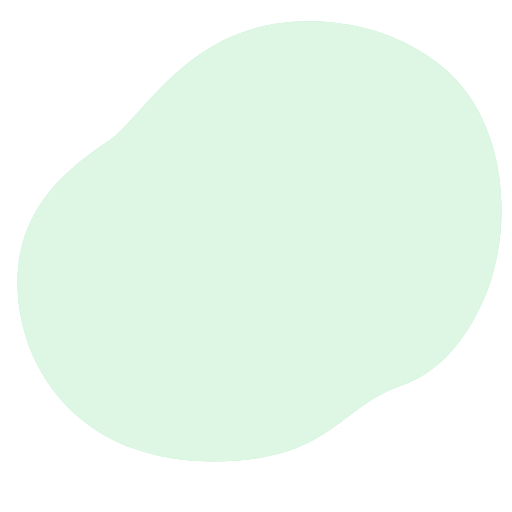
t = 0.00 s
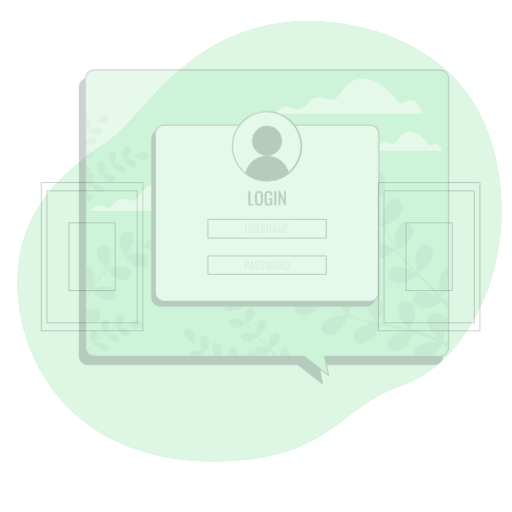
t = 0.25 s
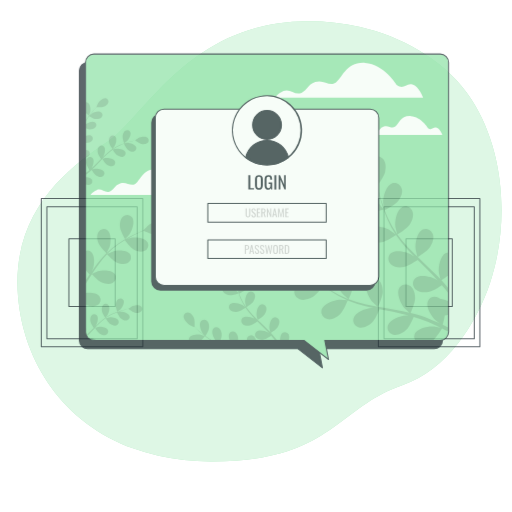
t = 0.50 s
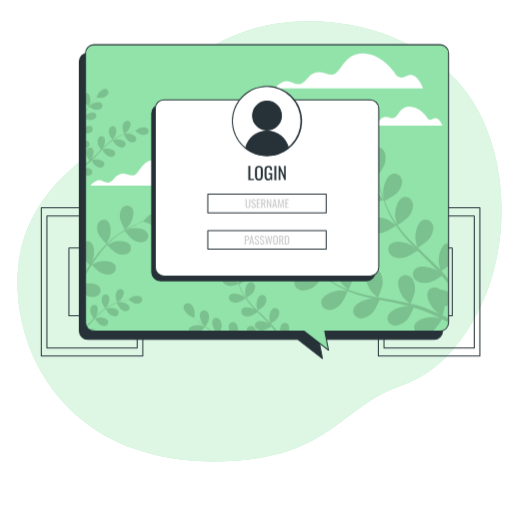
t = 0.75 s
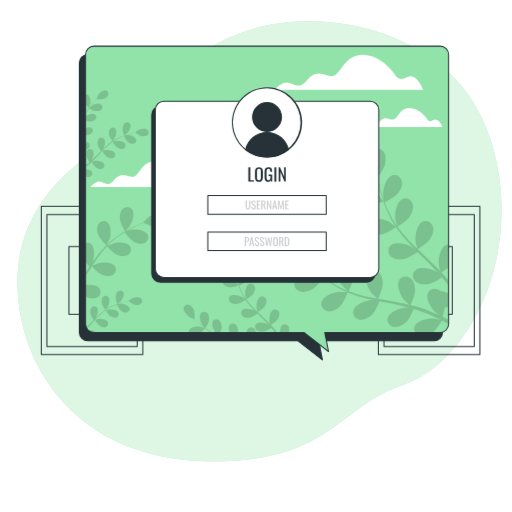
t = 1.00 s

The animated SVG that drew these frames (rendered in a browser with its animation timeline set to each time). Animation: 2 CSS @keyframes rules; one cycle of 1.00 s.

<svg class="animated" id="freepik_stories-computer-login" xmlns="http://www.w3.org/2000/svg" viewBox="0 0 500 500" version="1.1" xmlns:xlink="http://www.w3.org/1999/xlink" xmlns:svgjs="http://svgjs.com/svgjs"><style>svg#freepik_stories-computer-login:not(.animated) .animable {opacity: 0;}svg#freepik_stories-computer-login.animated #freepik--Pictures--inject-12 {animation: 1s 1 forwards cubic-bezier(.36,-0.01,.5,1.38) slideDown;animation-delay: 0s;}svg#freepik_stories-computer-login.animated #freepik--Screen--inject-12 {animation: 1s 1 forwards cubic-bezier(.36,-0.01,.5,1.38) slideUp;animation-delay: 0s;}            @keyframes slideDown {                0% {                    opacity: 0;                    transform: translateY(-30px);                }                100% {                    opacity: 1;                    transform: translateY(0);                }            }                    @keyframes slideUp {                0% {                    opacity: 0;                    transform: translateY(30px);                }                100% {                    opacity: 1;                    transform: inherit;                }            }        .animator-hidden { display: none; }</style><g id="freepik--background-simple--inject-12" class="animable" style="transform-origin: 253.395px 235.642px;"><path d="M478.76,275.56c-13.49,40.9-42.56,85.72-85.35,100.32C328.77,397.93,323,451,205.68,450.58a236.28,236.28,0,0,1-50.94-5.47,197.3,197.3,0,0,1-24.12-7c-69.5-25.07-107.55-84.69-113-148.4-7.16-83.79,49.87-126.07,87-151s79.53-117.45,194.87-118a229.36,229.36,0,0,1,52.35,5.6c39.16,9,79.46,30.67,103.67,63.7q2.71,3.72,5.23,7.62C493.43,148.46,497.16,219.8,478.76,275.56Z" style="fill: rgb(146, 227, 169); transform-origin: 253.395px 235.642px;" id="elrd66cgu7nw" class="animable"></path><g id="elzqm1hczrvl"><path d="M478.76,275.56c-13.49,40.9-42.56,85.72-85.35,100.32C328.77,397.93,323,451,205.68,450.58a236.28,236.28,0,0,1-50.94-5.47,197.3,197.3,0,0,1-24.12-7c-69.5-25.07-107.55-84.69-113-148.4-7.16-83.79,49.87-126.07,87-151s79.53-117.45,194.87-118a229.36,229.36,0,0,1,52.35,5.6c39.16,9,79.46,30.67,103.67,63.7q2.71,3.72,5.23,7.62C493.43,148.46,497.16,219.8,478.76,275.56Z" style="fill: rgb(255, 255, 255); opacity: 0.7; transform-origin: 253.395px 235.642px;" class="animable"></path></g></g><g id="freepik--Pictures--inject-12" class="animable" style="transform-origin: 254.48px 273.875px;"><path d="M139.46,346.81H40.33a.5.5,0,0,1-.5-.5V201.44a.51.51,0,0,1,.5-.5h99.13a.5.5,0,0,1,.5.5V346.31A.5.5,0,0,1,139.46,346.81Zm-98.63-1H139V201.94H40.83Z" style="fill: rgb(38, 50, 56); transform-origin: 89.895px 273.875px;" id="elk3v00ztk9o" class="animable"></path><path d="M134,338.82H45.8a.51.51,0,0,1-.5-.5V209.44a.5.5,0,0,1,.5-.5H134a.5.5,0,0,1,.5.5V338.32A.5.5,0,0,1,134,338.82Zm-87.69-1h87.19V209.94H46.3Z" style="fill: rgb(38, 50, 56); transform-origin: 89.9px 273.88px;" id="eljhlbqe20rce" class="animable"></path><path d="M112.5,307.42H67.29a.5.5,0,0,1-.5-.5V240.84a.5.5,0,0,1,.5-.5H112.5a.5.5,0,0,1,.5.5v66.08A.5.5,0,0,1,112.5,307.42Zm-44.71-1H112V241.34H67.79Z" style="fill: rgb(38, 50, 56); transform-origin: 89.895px 273.88px;" id="elysp0w1e02g" class="animable"></path><path d="M468.63,346.81H369.5a.5.5,0,0,1-.5-.5V201.44a.5.5,0,0,1,.5-.5h99.13a.51.51,0,0,1,.5.5V346.31A.5.5,0,0,1,468.63,346.81Zm-98.63-1h98.13V201.94H370Z" style="fill: rgb(38, 50, 56); transform-origin: 419.065px 273.875px;" id="elywv9i62ydn" class="animable"></path><path d="M463.16,338.82H375a.51.51,0,0,1-.5-.5V209.44a.5.5,0,0,1,.5-.5h88.19a.5.5,0,0,1,.5.5V338.32A.51.51,0,0,1,463.16,338.82Zm-87.69-1h87.19V209.94H375.47Z" style="fill: rgb(38, 50, 56); transform-origin: 419.095px 273.88px;" id="elv5o4xx1mpc" class="animable"></path><path d="M441.67,307.42H396.46a.5.5,0,0,1-.5-.5V240.84a.5.5,0,0,1,.5-.5h45.21a.5.5,0,0,1,.5.5v66.08A.5.5,0,0,1,441.67,307.42Zm-44.71-1h44.21V241.34H397Z" style="fill: rgb(38, 50, 56); transform-origin: 419.065px 273.88px;" id="elobqneggo7f" class="animable"></path></g><g id="freepik--Screen--inject-12" class="animable" style="transform-origin: 257.76px 198.296px;"><path d="M423.93,53.25H85.68a8.15,8.15,0,0,0-8.15,8.16V324.72a8.15,8.15,0,0,0,8.15,8.15H290.85l24,18.66-3.63-18.66H423.93a8.15,8.15,0,0,0,8.15-8.15V61.41A8.15,8.15,0,0,0,423.93,53.25Z" style="fill: rgb(38, 50, 56); transform-origin: 254.805px 202.39px;" id="elh318mazq9j7" class="animable"></path><path d="M314.84,352a.51.51,0,0,1-.31-.11l-23.86-18.55h-205A8.66,8.66,0,0,1,77,324.72V61.41a8.67,8.67,0,0,1,8.65-8.66H423.93a8.67,8.67,0,0,1,8.65,8.66V324.72a8.66,8.66,0,0,1-8.65,8.65H311.81l3.52,18.06a.48.48,0,0,1-.23.52A.5.5,0,0,1,314.84,352ZM85.68,53.75A7.66,7.66,0,0,0,78,61.41V324.72a7.66,7.66,0,0,0,7.65,7.65H290.85a.51.51,0,0,1,.3.1l22.94,17.85L310.72,333a.51.51,0,0,1,.1-.41.53.53,0,0,1,.39-.18H423.93a7.66,7.66,0,0,0,7.65-7.65V61.41a7.66,7.66,0,0,0-7.65-7.66Z" style="fill: rgb(38, 50, 56); transform-origin: 254.79px 202.376px;" id="el08zqidv1g1g" class="animable"></path><path d="M429.87,45.09H91.62a8.15,8.15,0,0,0-8.15,8.15V316.55a8.15,8.15,0,0,0,8.15,8.15H296.78l24,18.66-3.62-18.66H429.87a8.15,8.15,0,0,0,8.15-8.15V53.24A8.15,8.15,0,0,0,429.87,45.09Z" style="fill: rgb(146, 227, 169); transform-origin: 260.745px 194.225px;" id="eltu2dq78onz" class="animable"></path><path d="M176.3,173.56s-9.1-15.16-23-16-16.46,11.26-21.22,14.3-8.66-2.6-14.73-.44-5.2,5.63-10,7.8-8.23-3.47-13-1.3-6.06,4.76-6.06,4.76h107s-3-8.23-7.8-9.52S181.5,177.46,176.3,173.56Z" style="fill: rgb(255, 255, 255); transform-origin: 141.79px 170.099px;" id="elkdsmnvqb4c" class="animable"></path><path d="M418,117.4s-6.65-11.09-16.8-11.73-12.05,8.25-15.53,10.47-6.34-1.91-10.78-.32-3.81,4.12-7.29,5.71-6-2.54-9.51-1-4.44,3.49-4.44,3.49H432s-2.22-6-5.7-7S421.85,120.26,418,117.4Z" style="fill: rgb(255, 255, 255); transform-origin: 392.825px 114.829px;" id="el35syeylcu4n" class="animable"></path><path d="M387.46,75.32s-12.29-20.49-31-21.66S334.2,68.88,327.76,73s-11.71-3.51-19.9-.58-7,7.61-13.46,10.53-11.12-4.68-17.56-1.75-8.19,6.44-8.19,6.44H413.21s-4.1-11.12-10.53-12.88S394.48,80.58,387.46,75.32Z" style="fill: rgb(255, 255, 255); transform-origin: 340.93px 70.6202px;" id="elnykh2qvt1i" class="animable"></path><g id="el8pbahbdd7jf"><g style="opacity: 0.15; transform-origin: 260.725px 206.45px;" class="animable"><path d="M120.59,285.54a3.44,3.44,0,0,0-5-1.23c-1.74,1.09-2.48,3.51-2.65,5.45-.2,2.27,1.55,7.07,1.55,7.07s2.82-2.11,3-2.26C119.35,292.75,121.89,288.15,120.59,285.54Z" id="els80im0ds4og" class="animable" style="transform-origin: 116.935px 290.265px;"></path><path d="M93,310.89c.44-.59.83-1.12.88-1.2,1.32-2.24,2.54-7.34.6-9.52a3.44,3.44,0,0,0-5.12.13c-1.39,1.51-1.47,4-1.12,5.95s2.6,5.31,3.21,6.19l-1.3,1.3c-2,2-4,4.08-6,6a8.38,8.38,0,0,0,.59,1.11l.09-.08c2-2.06,4.06-4.21,6.08-6.35l1.87-1.94c.21.34,2.69,4.36,4.51,5.57,1.61,1.08,4,2,5.91,1.34a3.46,3.46,0,0,0,2.15-4.66c-1.23-2.64-6.4-3.54-9-3.22-.19,0-2.82.65-3.48.85,1.37-1.43,2.75-2.84,4.16-4.17a62.64,62.64,0,0,1,6-5.05c.1.16,2.68,4.37,4.54,5.61,1.61,1.08,4,2,5.91,1.34a3.45,3.45,0,0,0,2.15-4.66c-1.23-2.64-6.4-3.54-9-3.22-.2,0-3,.71-3.53.87.12-.09.24-.2.37-.28a44,44,0,0,1,6.86-3.89c1.32-.61,2.61-1.13,3.88-1.6.4.83,2.28,4.61,3.82,5.92s3.73,2.43,5.73,2a3.45,3.45,0,0,0,2.65-4.4c-.93-2.76-6-4.22-8.57-4.18-.14,0-1.58.17-2.62.32.58-.21,1.17-.43,1.72-.61,2.09-.71,4-1.22,5.78-1.66,1-.25,1.89-.45,2.73-.63.82.62,4.15,3,6.09,3.48s4.43.44,6-.89a3.44,3.44,0,0,0,.32-5.11c-2.1-2-7.25-1-9.54.23-.2.1-3.1,2.12-3.06,2.15l.05,0c-.82.15-1.69.33-2.63.54-1.75.41-3.72.88-5.83,1.54a59.68,59.68,0,0,0-6.71,2.45,45.58,45.58,0,0,0-7,3.78l-.08.06c.54-.67,2-2.58,2.06-2.73,1.32-2.25,2.55-7.35.61-9.53a3.45,3.45,0,0,0-5.13.13c-1.38,1.51-1.47,4-1.12,5.95.4,2.16,3.11,6.05,3.33,6.36a60,60,0,0,0-6.36,5.08C95.29,308.67,94.14,309.77,93,310.89Z" id="el5f3g54rp5vk" class="animable" style="transform-origin: 111.498px 304.905px;"></path><path d="M83.47,311.92v4.63a8.22,8.22,0,0,0,.15,1.58C84.21,316,84.39,313.49,83.47,311.92Z" id="elfbk7c1zsqiv" class="animable" style="transform-origin: 83.7906px 315.025px;"></path><path d="M126.52,221c2.62-3.74,5.48-12.5,2.39-16.58a6.05,6.05,0,0,0-9-.49c-2.64,2.45-3.14,6.87-2.79,10.26.41,4,5,11.7,5,11.7S126.29,221.36,126.52,221Z" id="elft8k46r5dzu" class="animable" style="transform-origin: 123.637px 214.023px;"></path><path d="M160.76,209.16c-4.27-2.8-12.82.66-16.37,3.52-.3.25-4.66,4.68-4.57,4.72l.09,0c-1.35.53-2.79,1.12-4.36,1.8-2.88,1.27-6.12,2.73-9.55,4.56a106.89,106.89,0,0,0-10.76,6.43,78.18,78.18,0,0,0-10.9,8.82l-.12.12c.71-1.32,2.55-5.08,2.66-5.38,1.54-4.3,2-13.51-2.07-16.62a6,6,0,0,0-8.8,1.89c-1.9,3.07-1.21,7.46,0,10.64,1.38,3.58,7.34,9.41,7.82,9.88a106.84,106.84,0,0,0-9.31,10.83c-1.68,2.21-3.3,4.5-4.9,6.8.57-1.16,1.08-2.2,1.13-2.36,1.54-4.29,2-13.5-2.07-16.61a5.64,5.64,0,0,0-5.23-.9v18.72c1.63,1.93,3.32,3.64,4,4.33-.6.89-1.21,1.77-1.81,2.67l-2.2,3.27v3.48c1.23-1.92,2.47-3.84,3.7-5.77.85-1.33,1.71-2.64,2.57-4,.47.52,6.08,6.64,9.61,8.14,3.14,1.33,7.51,2.16,10.64.36a6,6,0,0,0,2.17-8.73c-3-4.15-12.19-4-16.54-2.61-.32.1-4.65,2.05-5.72,2.6,1.89-2.91,3.81-5.79,5.81-8.55a105.48,105.48,0,0,1,8.77-10.68c.22.24,6,6.65,9.66,8.19,3.13,1.33,7.5,2.16,10.63.36a6,6,0,0,0,2.18-8.73c-3-4.15-12.2-4-16.54-2.61-.34.1-5,2.21-5.81,2.65.19-.2.36-.42.54-.61a78.6,78.6,0,0,1,10.57-8.94c2.07-1.5,4.14-2.81,6.17-4,1,1.31,5.43,7.23,8.53,9s7.22,3,10.53,1.53a6,6,0,0,0,3.12-8.44c-2.5-4.46-11.68-5.33-16.15-4.42-.25.05-2.66.83-4.41,1.42.92-.54,1.87-1.12,2.77-1.62,3.37-1.9,6.57-3.43,9.41-4.76,1.63-.74,3.11-1.38,4.51-2,1.61.78,8.15,3.88,11.64,4s7.78-.69,10-3.5A6.05,6.05,0,0,0,160.76,209.16Z" id="elw2wpr9b104s" class="animable" style="transform-origin: 123.363px 238.947px;"></path><path d="M83.47,278.44V289.6a9.08,9.08,0,0,0,.87.45c3.14,1.33,7.51,2.16,10.64.36a6,6,0,0,0,2.17-8.73C94.73,278.3,88.17,277.76,83.47,278.44Z" id="elqr66bt6f8e" class="animable" style="transform-origin: 90.8406px 284.814px;"></path><path d="M85.71,322.15a8.1,8.1,0,0,0,5.91,2.55h2.55C92.47,322.61,88.07,321.88,85.71,322.15Z" id="elv3jdd6pu0m" class="animable" style="transform-origin: 89.94px 323.398px;"></path><path d="M374.41,196.86c.11,0-4.51-6-4.85-6.36-3.87-4-13.7-9.39-19.28-6.62-4,2-4.92,7-2.63,10.63s7.5,5.32,11.64,5.67C364.14,200.6,374.41,196.86,374.41,196.86Z" id="elslhr65fvebn" class="animable" style="transform-origin: 360.415px 191.666px;"></path><path d="M438,316.31v-4.08c-1.85-.91-3.77-1.82-5.74-2.74a79,79,0,0,0,2.05-9.18,19.34,19.34,0,0,0,3.69-.77v-13a27.3,27.3,0,0,0-8.44-2.53,8.87,8.87,0,0,0-1.35-.91c-3.77-2.07-8.71-.85-10.45,3.28-2.42,5.73,3.58,15.21,7.79,18.84.24.21,3.2,2.23,5.08,3.48-1.22-.57-2.39-1.13-3.66-1.69-2.48-1.13-5-2.19-7.7-3.34l-4-1.54c-1.33-.54-2.8-.94-4.22-1.43-3.29-1.05-6.69-2-10.12-2.8,1-2.18,4.37-10,4.4-14.14s-1.11-9.44-4.59-12.11-8.48-2.15-10.83,1.66c-3.27,5.3,1.23,15.58,4.84,19.81.22.26,3.15,3,4.79,4.47-2.07-.49-4.13-1-6.24-1.41-6.1-1.23-12.3-2.28-18.49-3.36-1.89-.33-3.78-.68-5.66-1,.36-.77,4.59-9.95,4.61-14.61,0-4.15-1.1-9.45-4.59-12.11a7.35,7.35,0,0,0-10.83,1.66c-3.26,5.3,1.23,15.58,4.84,19.8.28.32,4.5,4.25,5.62,5.2-4.16-.76-8.29-1.56-12.34-2.51a130.47,130.47,0,0,1-16.11-4.81c.17-.36,4.63-9.92,4.66-14.7,0-4.15-1.11-9.44-4.6-12.11a7.35,7.35,0,0,0-10.82,1.66c-3.27,5.3,1.23,15.58,4.84,19.8.28.33,4.83,4.56,5.71,5.27-.31-.11-.64-.2-.94-.32a95.11,95.11,0,0,1-15-7.66c-2.65-1.62-5.1-3.32-7.44-5,1-1.7,5.55-9.5,6.05-13.8.48-4.12-.05-9.5-3.23-12.54s-8.19-3.07-10.94.47c-3.83,4.9-.49,15.62,2.63,20.21.17.25,2.18,2.6,3.67,4.29-1.05-.79-2.14-1.58-3.13-2.35-3.71-2.89-6.93-5.77-9.76-8.34-1.6-1.47-3-2.84-4.33-4.13.13-2.18.53-11-1-15s-4.43-8.41-8.65-9.64-8.69,1-9.5,5.45c-1.13,6.12,6.76,14.09,11.65,16.72.43.23,7.44,3,7.45,2.92s0-.1,0-.13c1.24,1.27,2.58,2.61,4.07,4.05,2.78,2.64,6,5.6,9.61,8.58a131.85,131.85,0,0,0,12.28,9.06,95.18,95.18,0,0,0,15,8.09l.19.07c-1.81-.17-6.9-.47-7.3-.45-5.54.29-16.09,4.13-17.68,10.14a7.37,7.37,0,0,0,6.26,9c4.34.69,8.95-2.14,11.94-5,3.37-3.25,7.11-12.68,7.41-13.43A130,130,0,0,0,356.05,291c3.28.84,6.6,1.59,9.94,2.3-1.57-.1-3-.17-3.18-.16-5.55.3-16.09,4.13-17.68,10.14-1.15,4.34,2,8.32,6.26,9s8.95-2.14,11.94-5,6.38-10.9,7.24-13l3.85.78c6.17,1.22,12.33,2.41,18.34,3.75,2.12.48,4.19,1,6.26,1.56-1.4-.08-2.58-.14-2.76-.13-5.54.29-16.09,4.13-17.68,10.14-1.15,4.33,2,8.32,6.26,9s9-2.14,11.94-5,6.05-10.12,7.09-12.64c2.1.61,4.21,1.23,6.22,1.92,1.36.5,2.71.89,4.05,1.47l4,1.62c2.49,1.13,5.07,2.28,7.47,3.44,1.68.79,3.26,1.58,4.86,2.37-2.1-.5-6.24-1.39-6.6-1.42-5.52-.55-16.53,1.64-19,7.35a6.87,6.87,0,0,0,.41,6.3H422.7c3.67-3,8.25-10.69,8.84-11.7C433.78,314.12,436,315.22,438,316.31Z" id="el676096gc2ob" class="animable" style="transform-origin: 358.23px 277.502px;"></path><path d="M428.52,258.58c0,.34,1,4.24,1.53,6.37-1.46-1.55-2.9-3.1-4.43-4.62-4.4-4.39-9-8.69-13.56-13-1.4-1.32-2.78-2.65-4.16-4,.72-.45,9.31-5.77,11.91-9.65,2.31-3.44,4.29-8.48,2.85-12.63s-5.88-6.48-10-4.59c-5.64,2.62-7.56,13.67-6.88,19.19.05.41,1.4,6,1.82,7.43-3-2.92-6.06-5.87-8.91-8.89A129.82,129.82,0,0,1,388,221.3c.34-.2,9.33-5.72,12-9.69,2.3-3.45,4.29-8.48,2.85-12.63s-5.89-6.48-9.95-4.59c-5.65,2.62-7.57,13.67-6.89,19.19.06.43,1.51,6.47,1.86,7.54-.19-.26-.42-.52-.61-.78a96,96,0,0,1-8.29-14.67c-1.32-2.82-2.42-5.58-3.44-8.3,1.78-.85,9.87-4.85,12.66-8.16s5.2-8,4.23-12.24-5.14-7.09-9.39-5.66c-5.9,2-9,12.76-9,18.32,0,.3.38,3.37.69,5.59-.44-1.23-.91-2.49-1.31-3.68-1.5-4.46-2.6-8.63-3.54-12.34-.52-2.11-.95-4-1.33-5.83,1.31-1.75,6.49-8.87,7.42-13s1-9.45-1.89-12.81-7.82-3.92-10.93-.69c-4.32,4.48-2.13,15.48.49,20.38.23.42,4.53,6.63,4.6,6.54l.08-.1c.34,1.74.71,3.6,1.16,5.62.87,3.74,1.88,8,3.29,12.46A130,130,0,0,0,378,206.08a95.85,95.85,0,0,0,8.07,15,1.67,1.67,0,0,1,.12.16c-1.42-1.14-5.49-4.2-5.83-4.4-4.79-2.81-15.7-5.44-20.35-1.3a7.37,7.37,0,0,0,.27,11c3.24,3,8.64,3.14,12.72,2.39,4.61-.84,12.93-6.65,13.59-7.11a131.54,131.54,0,0,0,10.84,13.6c2.27,2.51,4.63,5,7,7.4-1.25-.95-2.39-1.79-2.56-1.89-4.79-2.81-15.7-5.43-20.34-1.29-3.35,3-2.91,8,.26,11s8.65,3.14,12.73,2.39,11.33-5.56,13.22-6.86l2.78,2.78c4.48,4.42,9,8.81,13.23,13.24,1.5,1.57,2.93,3.16,4.36,4.75-1.12-.84-2.07-1.54-2.23-1.63-4.79-2.81-15.7-5.43-20.34-1.29-3.35,3-2.91,8,.26,10.95s8.65,3.15,12.73,2.4,10.63-5.1,12.88-6.63c1.42,1.67,2.84,3.34,4.14,5,.82,1.12,1.68,2.15,2.45,3.3v-5a.76.76,0,0,1-.08-.11c-2.17-2.7-4.5-5.33-6.91-7.92a82.29,82.29,0,0,0,7-4.93v-22.3a6.9,6.9,0,0,0-2.61.64C429.76,242,427.84,253.06,428.52,258.58Z" id="elnja0qo6iyf" class="animable" style="transform-origin: 397.844px 211.881px;"></path><path d="M204.82,323.29c-1.48-.91-2.85-1.86-4.16-2.81.57-1,3.11-5.31,3.39-7.72s0-5.32-1.81-7a4.13,4.13,0,0,0-6.13.26c-2.14,2.75-.27,8.74,1.48,11.31.09.14,1.22,1.46,2,2.4-.59-.44-1.2-.88-1.75-1.31-2.08-1.62-3.88-3.23-5.46-4.67-.9-.82-1.69-1.59-2.42-2.31.07-1.22.29-6.14-.55-8.37s-2.48-4.7-4.84-5.39a4.12,4.12,0,0,0-5.32,3c-.63,3.42,3.79,7.88,6.52,9.36.24.13,4.16,1.69,4.17,1.63v-.07c.7.71,1.45,1.46,2.28,2.27,1.56,1.47,3.33,3.12,5.38,4.79a71.27,71.27,0,0,0,6.87,5.08l1.5.93h1.23C206.42,324.24,205.6,323.77,204.82,323.29Z" id="elwr3mehvxqpg" class="animable" style="transform-origin: 193.195px 311.069px;"></path><path d="M200,320.57c0-.05-4-1.42-4.23-1.47-3-.66-9.29-.15-11,2.86a3.83,3.83,0,0,0-.42,2.74h12.18A44.92,44.92,0,0,0,200,320.57Z" id="el1zjparka0qu" class="animable" style="transform-origin: 192.13px 321.773px;"></path><path d="M254,307c-.79-.74-1.56-1.49-2.33-2.23.4-.25,5.21-3.23,6.66-5.4,1.29-1.93,2.4-4.74,1.6-7.07a4.12,4.12,0,0,0-5.57-2.56c-3.16,1.46-4.23,7.65-3.85,10.73,0,.23.78,3.37,1,4.16-1.71-1.63-3.39-3.28-5-5a74.51,74.51,0,0,1-6-7.23c.19-.11,5.22-3.2,6.71-5.42,1.29-1.93,2.4-4.75,1.59-7.07a4.12,4.12,0,0,0-5.56-2.57c-3.16,1.47-4.24,7.66-3.86,10.74,0,.24.85,3.62,1,4.22l-.34-.44a53.43,53.43,0,0,1-4.64-8.21c-.74-1.57-1.35-3.12-1.92-4.64,1-.48,5.52-2.71,7.08-4.56s2.91-4.46,2.37-6.85a4.13,4.13,0,0,0-5.26-3.17c-3.3,1.11-5,7.14-5,10.25,0,.17.21,1.88.38,3.13-.24-.69-.51-1.39-.73-2.06-.84-2.49-1.46-4.83-2-6.9-.29-1.19-.53-2.26-.75-3.27.73-1,3.64-5,4.16-7.28s.53-5.29-1.06-7.17a4.12,4.12,0,0,0-6.12-.39c-2.42,2.51-1.19,8.67.28,11.41.12.23,2.53,3.71,2.57,3.66l0-.06c.18,1,.39,2,.65,3.15.48,2.09,1.05,4.44,1.84,7a74.8,74.8,0,0,0,2.92,8,54.77,54.77,0,0,0,4.52,8.41l.07.09c-.79-.64-3.07-2.35-3.26-2.46-2.68-1.58-8.79-3-11.39-.73a4.13,4.13,0,0,0,.15,6.13c1.81,1.66,4.84,1.76,7.12,1.34,2.58-.47,7.23-3.72,7.6-4a72.79,72.79,0,0,0,6.07,7.61c1.27,1.41,2.59,2.78,3.93,4.14-.7-.53-1.34-1-1.43-1.05-2.69-1.58-8.79-3-11.39-.73a4.13,4.13,0,0,0,.15,6.13c1.81,1.66,4.84,1.76,7.12,1.34s6.34-3.11,7.4-3.84l1.56,1.56c2.5,2.47,5,4.92,7.4,7.41.84.87,1.64,1.76,2.44,2.66-.63-.48-1.16-.87-1.25-.92-2.68-1.57-8.78-3-11.38-.72a4.12,4.12,0,0,0,.15,6.13c1.81,1.66,4.83,1.76,7.12,1.34s5.95-2.86,7.21-3.71c.79.93,1.58,1.87,2.31,2.81.44.61.91,1.17,1.33,1.79h2.12l-.6-.84c-.45-.66-1-1.3-1.53-2-1.21-1.51-2.51-3-3.86-4.44,1.14-.71,5.12-3.3,6.42-5.24s2.4-4.75,1.6-7.07a4.13,4.13,0,0,0-5.57-2.57c-3.16,1.47-4.24,7.66-3.85,10.74,0,.19.54,2.38.85,3.57-.81-.87-1.62-1.74-2.48-2.59C259.11,311.85,256.54,309.44,254,307Z" id="el34xqvwl2p9z" class="animable" style="transform-origin: 248.131px 287.096px;"></path><path d="M232.56,323.75c0-2.32-.62-5.28-2.57-6.78a4.13,4.13,0,0,0-6.06.93c-1.06,1.73-.65,4.4.28,6.8h8.26A6.73,6.73,0,0,0,232.56,323.75Z" id="el3hvq060dlsu" class="animable" style="transform-origin: 227.931px 320.37px;"></path><path d="M292,284.34c4,1.81,9.2.29,12.84-1.7,4.28-2.33,10.78-11.1,10.78-11.11S308.5,269,308,268.9c-5.43-1.18-16.61-.27-19.74,5.11A7.38,7.38,0,0,0,292,284.34Z" id="elibsbqlx035s" class="animable" style="transform-origin: 301.502px 276.796px;"></path><path d="M281.91,319a4.12,4.12,0,0,0-5.89-1.7c-1.94,1.29-2.63,4.53-2.63,7.42H282A7.54,7.54,0,0,0,281.91,319Z" id="el04la8cc1yjix" class="animable" style="transform-origin: 277.955px 320.697px;"></path><path d="M224.46,280.65c2.71.23,8.46-1.86,8.46-1.86s-2.53-3.37-2.71-3.56c-2.17-2.23-7.67-5.26-10.79-3.71a4.12,4.12,0,0,0-1.48,6C219.25,279.55,222.14,280.45,224.46,280.65Z" id="elf6r2l7wlix" class="animable" style="transform-origin: 225.063px 275.882px;"></path><path d="M247.65,320.66a4.12,4.12,0,0,0-6.06.93,5.26,5.26,0,0,0-.6,3.11h8.95A6.85,6.85,0,0,0,247.65,320.66Z" id="ell5wg36r4a8e" class="animable" style="transform-origin: 245.448px 322.213px;"></path><path d="M216.47,319.57c0-2.32-.62-5.28-2.57-6.77a4.11,4.11,0,0,0-6.06.93c-1.8,2.92.62,8.55,2.63,11h4.69A17.53,17.53,0,0,0,216.47,319.57Z" id="el7n1r07masvg" class="animable" style="transform-origin: 211.839px 318.296px;"></path><path d="M84.63,109.12c.75-1.22,1.53-2.34,2.31-3.42.78.47,4.36,2.56,6.34,2.79s4.37,0,5.76-1.49a3.38,3.38,0,0,0-.21-5c-2.25-1.76-7.18-.22-9.29,1.21-.11.08-1.19,1-2,1.69.36-.48.72-1,1.08-1.44,1.33-1.71,2.65-3.19,3.83-4.49.68-.73,1.31-1.38,1.9-2,1,.06,5.05.24,6.88-.45s3.86-2,4.43-4a3.38,3.38,0,0,0-2.51-4.36c-2.81-.52-6.48,3.11-7.69,5.35-.1.2-1.39,3.42-1.34,3.43h.06c-.58.57-1.2,1.19-1.86,1.87-1.22,1.28-2.57,2.74-3.94,4.42a58.36,58.36,0,0,0-4.17,5.65c-.26.4-.52.81-.77,1.23v1C83.85,110.44,84.24,109.77,84.63,109.12Z" id="elrx4ni7yfj2l" class="animable" style="transform-origin: 94.6342px 99.6099px;"></path><path d="M86.86,105.16s1.17-3.25,1.21-3.47c.55-2.5.13-7.64-2.35-9.07a3.12,3.12,0,0,0-2.25-.35v10A37.66,37.66,0,0,0,86.86,105.16Z" id="elhzx673binm" class="animable" style="transform-origin: 85.8768px 98.6777px;"></path><path d="M98,149.51l1.83-1.91c.21.34,2.65,4.28,4.43,5.48,1.59,1.06,3.9,2,5.81,1.31a3.38,3.38,0,0,0,2.11-4.57c-1.2-2.6-6.28-3.48-8.82-3.17-.19,0-2.77.65-3.42.84,1.35-1.41,2.7-2.79,4.09-4.1a61.6,61.6,0,0,1,5.93-5c.1.16,2.63,4.29,4.46,5.52,1.59,1.06,3.9,2,5.81,1.31a3.4,3.4,0,0,0,2.11-4.58c-1.21-2.59-6.29-3.48-8.82-3.16-.2,0-3,.69-3.47.85l.36-.28a43.16,43.16,0,0,1,6.74-3.81c1.3-.61,2.57-1.11,3.82-1.58.39.82,2.23,4.54,3.75,5.82s3.66,2.39,5.63,1.94a3.39,3.39,0,0,0,2.6-4.31c-.92-2.71-5.87-4.15-8.42-4.12-.14,0-1.55.18-2.58.32.57-.2,1.15-.42,1.7-.6,2-.69,4-1.2,5.67-1.63,1-.24,1.85-.44,2.68-.61.8.6,4.08,3,6,3.41s4.35.44,5.89-.87a3.39,3.39,0,0,0,.32-5c-2.06-2-7.12-1-9.37.23-.19.11-3.05,2.09-3,2.12l0,0c-.8.16-1.65.33-2.58.54-1.72.4-3.66.86-5.73,1.51a59.58,59.58,0,0,0-6.59,2.41,43.11,43.11,0,0,0-6.91,3.71l-.08.05c.53-.65,1.94-2.52,2-2.68,1.29-2.2,2.5-7.22.59-9.35a3.38,3.38,0,0,0-5,.12c-1.37,1.49-1.45,4-1.1,5.85.39,2.12,3,5.94,3.27,6.25a59,59,0,0,0-6.25,5c-1.16,1-2.29,2.13-3.41,3.23.44-.58.83-1.1.87-1.18,1.3-2.2,2.5-7.22.6-9.35a3.39,3.39,0,0,0-5,.12c-1.36,1.49-1.44,4-1.1,5.85s2.56,5.21,3.15,6.08l-1.27,1.28c-2,2.05-4,4.12-6.09,6.08-.72.69-1.45,1.34-2.18,2l.75-1c1.29-2.2,2.49-7.22.59-9.35a3.38,3.38,0,0,0-5,.12c-1.37,1.49-1.45,4-1.11,5.85s2.35,4.89,3,5.92c-.77.65-1.54,1.31-2.31,1.9-.5.37-1,.75-1.47,1.09v1.75l.69-.5c.54-.37,1.07-.83,1.61-1.25,1.25-1,2.45-2.07,3.65-3.17.58.93,2.71,4.2,4.3,5.27s3.9,2,5.81,1.31a3.38,3.38,0,0,0,2.11-4.57c-1.2-2.6-6.29-3.48-8.82-3.17-.16,0-1.95.45-2.93.71.71-.67,1.42-1.34,2.12-2C94,153.72,96,151.61,98,149.51Z" id="elslloacvyo3o" class="animable" style="transform-origin: 114.32px 144.78px;"></path><path d="M84.25,131.91c1.91,0,4.34-.5,5.57-2.11a3.38,3.38,0,0,0-.77-5c-1.42-.87-3.61-.53-5.58.23v6.79A5.63,5.63,0,0,0,84.25,131.91Z" id="ele42lfcq567b" class="animable" style="transform-origin: 87.0346px 128.098px;"></path><path d="M88.17,172.46a3.38,3.38,0,0,0,1.39-4.84c-1-1.59-3.71-2.17-6.09-2.16v7.06A6.21,6.21,0,0,0,88.17,172.46Z" id="elg77k2e3hluo" class="animable" style="transform-origin: 86.7738px 169.206px;"></path><path d="M119.66,125.26c-.19,2.23,1.53,7,1.53,7s2.77-2.08,2.93-2.23c1.82-1.78,4.31-6.3,3-8.86a3.39,3.39,0,0,0-4.89-1.22C120.56,121,119.83,123.35,119.66,125.26Z" id="el17uaibsya0l" class="animable" style="transform-origin: 123.566px 125.815px;"></path><path d="M86.79,144.31a3.38,3.38,0,0,0-.76-5,4.23,4.23,0,0,0-2.56-.5v7.35A5.63,5.63,0,0,0,86.79,144.31Z" id="elnkwqg34mvh" class="animable" style="transform-origin: 85.5214px 142.47px;"></path><path d="M87.68,118.69c1.91,0,4.34-.5,5.57-2.11a3.38,3.38,0,0,0-.76-5c-2.41-1.48-7,.51-9,2.15v3.86A14.23,14.23,0,0,0,87.68,118.69Z" id="elt62a6kyidin" class="animable" style="transform-origin: 88.7613px 114.875px;"></path></g></g><path d="M320.77,343.86a.49.49,0,0,1-.3-.1L296.61,325.2h-205A8.66,8.66,0,0,1,83,316.55V53.24a8.66,8.66,0,0,1,8.65-8.65H429.87a8.66,8.66,0,0,1,8.65,8.65V316.55a8.66,8.66,0,0,1-8.65,8.65H317.75l3.52,18.07a.53.53,0,0,1-.23.52A.5.5,0,0,1,320.77,343.86ZM91.62,45.59A7.66,7.66,0,0,0,84,53.24V316.55a7.66,7.66,0,0,0,7.65,7.65H296.78a.49.49,0,0,1,.31.11L320,342.15l-3.37-17.35a.53.53,0,0,1,.1-.42.53.53,0,0,1,.39-.18H429.87a7.66,7.66,0,0,0,7.65-7.65V53.24a7.66,7.66,0,0,0-7.65-7.65Z" style="fill: rgb(38, 50, 56); transform-origin: 260.76px 194.225px;" id="elb9k6gp1qxea" class="animable"></path><path d="M357.76,103.05H284.05a34.21,34.21,0,0,0-53.7,0H156.64a9.06,9.06,0,0,0-9,9v155a9.06,9.06,0,0,0,9,9.05H357.76a9.06,9.06,0,0,0,9-9.05v-155A9.06,9.06,0,0,0,357.76,103.05Z" style="fill: rgb(38, 50, 56); transform-origin: 257.2px 183.07px;" id="ellke62xg1n5e" class="animable"></path><rect x="151.64" y="98.85" width="218.21" height="172.09" rx="8.55" style="fill: rgb(255, 255, 255); transform-origin: 260.745px 184.895px;" id="elfcew094dfnd" class="animable"></rect><path d="M361.3,271.44H160.19a9.06,9.06,0,0,1-9.05-9.05v-155a9.06,9.06,0,0,1,9.05-9.05H361.3a9.06,9.06,0,0,1,9.05,9.05v155A9.06,9.06,0,0,1,361.3,271.44ZM160.19,99.35a8.06,8.06,0,0,0-8.05,8.05v155a8.06,8.06,0,0,0,8.05,8.05H361.3a8.06,8.06,0,0,0,8.05-8.05v-155a8.06,8.06,0,0,0-8.05-8.05Z" style="fill: rgb(38, 50, 56); transform-origin: 260.745px 184.89px;" id="elkm9y34dlwi" class="animable"></path><path d="M294.52,119.62a33.78,33.78,0,1,1-33.77-33.78A33.64,33.64,0,0,1,294.52,119.62Z" style="fill: rgb(255, 255, 255); transform-origin: 260.74px 119.62px;" id="el9jpqd4ugdrc" class="animable"></path><path d="M260.75,153.89a34.3,34.3,0,1,1,21.16-7.33A34.25,34.25,0,0,1,260.75,153.89Zm0-67.55a33.27,33.27,0,0,0-20.56,59.44,32.86,32.86,0,0,0,20.56,7.11,33.28,33.28,0,0,0,0-66.55Z" style="fill: rgb(38, 50, 56); transform-origin: 260.718px 119.59px;" id="ely84hghqido9" class="animable"></path><path d="M274.85,114.33a14.11,14.11,0,1,0-14.1,14.1A14.1,14.1,0,0,0,274.85,114.33Z" style="fill: rgb(38, 50, 56); transform-origin: 260.74px 114.32px;" id="el5kcvl47rnea" class="animable"></path><path d="M260.75,128.93a14.6,14.6,0,1,1,14.6-14.6A14.63,14.63,0,0,1,260.75,128.93Zm0-28.2a13.6,13.6,0,1,0,13.6,13.6A13.62,13.62,0,0,0,260.75,100.73Z" style="fill: rgb(38, 50, 56); transform-origin: 260.75px 114.33px;" id="el6qfqdfovy26" class="animable"></path><path d="M281.61,146.17a33.74,33.74,0,0,1-41.72,0,21.36,21.36,0,0,1,41.72,0Z" style="fill: rgb(38, 50, 56); transform-origin: 260.75px 141.398px;" id="el8sqpflpvfhh" class="animable"></path><path d="M260.75,153.89a34.25,34.25,0,0,1-21.17-7.33.5.5,0,0,1-.18-.5,21.85,21.85,0,0,1,42.69,0,.5.5,0,0,1-.17.5A34.27,34.27,0,0,1,260.75,153.89ZM240.44,146a32.82,32.82,0,0,0,20.31,6.92,33.25,33.25,0,0,0,20.3-6.92,20.86,20.86,0,0,0-40.61,0Z" style="fill: rgb(38, 50, 56); transform-origin: 260.746px 141.385px;" id="eljmj39yc3j6o" class="animable"></path><path d="M318.55,209.68H202.94a.5.5,0,0,1-.5-.5V191a.5.5,0,0,1,.5-.5H318.55a.5.5,0,0,1,.5.5v18.17A.5.5,0,0,1,318.55,209.68Zm-115.11-1H318.05V191.51H203.44Z" style="fill: rgb(38, 50, 56); transform-origin: 260.745px 200.09px;" id="elqtn4bd73qyg" class="animable"></path><path d="M318.55,245.23H202.94a.5.5,0,0,1-.5-.5V226.55a.5.5,0,0,1,.5-.5H318.55a.5.5,0,0,1,.5.5v18.18A.5.5,0,0,1,318.55,245.23Zm-115.11-1H318.05V227.05H203.44Z" style="fill: rgb(38, 50, 56); transform-origin: 260.745px 235.64px;" id="elpe90oqodi5q" class="animable"></path><path d="M242.09,204.61a2.47,2.47,0,0,1-1.44-.37,1.88,1.88,0,0,1-.68-1.05,6.27,6.27,0,0,1-.18-1.59v-5.72h1.15v5.78a6.32,6.32,0,0,0,.07,1,1.31,1.31,0,0,0,.33.72,1.19,1.19,0,0,0,1.51,0,1.37,1.37,0,0,0,.32-.72,6.32,6.32,0,0,0,.07-1v-5.78h1.14v5.72a6.27,6.27,0,0,1-.18,1.59,1.88,1.88,0,0,1-.68,1.05A2.39,2.39,0,0,1,242.09,204.61Z" style="fill: rgb(204, 204, 204); transform-origin: 242.085px 200.247px;" id="elmj2mi1l1rn9" class="animable"></path><path d="M247.69,204.61a2.26,2.26,0,0,1-1.24-.32,2,2,0,0,1-.76-.89,3.46,3.46,0,0,1-.29-1.31l1.06-.28a4.26,4.26,0,0,0,.15.88,1.56,1.56,0,0,0,.36.7,1.1,1.1,0,0,0,1.43,0,1.07,1.07,0,0,0,.24-.75,1.55,1.55,0,0,0-.27-1,6.16,6.16,0,0,0-.67-.72l-1.45-1.28a2.26,2.26,0,0,1-.63-.81,2.56,2.56,0,0,1-.2-1.09,1.93,1.93,0,0,1,.54-1.47,2,2,0,0,1,1.48-.53,2.74,2.74,0,0,1,.9.14,1.51,1.51,0,0,1,.65.41,1.79,1.79,0,0,1,.42.7,4.32,4.32,0,0,1,.21,1l-1,.28a4.52,4.52,0,0,0-.12-.79,1.26,1.26,0,0,0-.34-.57,1,1,0,0,0-1.64.73,1.39,1.39,0,0,0,.14.65,1.94,1.94,0,0,0,.43.52l1.46,1.28a4.75,4.75,0,0,1,.86,1,2.55,2.55,0,0,1,.38,1.4,2.11,2.11,0,0,1-.27,1.1,1.78,1.78,0,0,1-.73.71A2.2,2.2,0,0,1,247.69,204.61Z" style="fill: rgb(204, 204, 204); transform-origin: 247.596px 200.174px;" id="el2fivjhoof26" class="animable"></path><path d="M250.69,204.51v-8.63H254v.89H251.9v2.86h1.74v.85H251.9v3.17h2.16v.86Z" style="fill: rgb(204, 204, 204); transform-origin: 252.375px 200.195px;" id="elnb8fqykz5o" class="animable"></path><path d="M255,204.51v-8.63h1.74a3.73,3.73,0,0,1,1.43.23,1.61,1.61,0,0,1,.83.73,2.71,2.71,0,0,1,.28,1.33,3.66,3.66,0,0,1-.11.91,1.79,1.79,0,0,1-.34.69,1.28,1.28,0,0,1-.62.41l1.23,4.33H258.3l-1.13-4h-.93v4Zm1.21-4.91h.45a2.21,2.21,0,0,0,.84-.13A.8.8,0,0,0,258,199a2,2,0,0,0,.15-.86,1.74,1.74,0,0,0-.27-1.09,1.38,1.38,0,0,0-1.1-.34h-.53Z" style="fill: rgb(204, 204, 204); transform-origin: 257.22px 200.194px;" id="elr37660lp3dl" class="animable"></path><path d="M260.56,204.51v-8.63h.83l2.45,5.73v-5.73h1v8.63h-.77l-2.48-5.89v5.89Z" style="fill: rgb(204, 204, 204); transform-origin: 262.7px 200.195px;" id="elrnkgdk5mhfn" class="animable"></path><path d="M265.72,204.51l1.84-8.63h1.16l1.84,8.63h-1.14l-.39-2.17h-1.76l-.42,2.17Zm1.71-3h1.44l-.73-3.89Z" style="fill: rgb(204, 204, 204); transform-origin: 268.14px 200.195px;" id="elk958xfm8i4p" class="animable"></path><path d="M271.42,204.51l.16-8.63h1.18l1.52,7,1.54-7H277l.16,8.63h-1l-.1-6.27-1.46,6.27h-.68l-1.45-6.27-.09,6.27Z" style="fill: rgb(204, 204, 204); transform-origin: 274.29px 200.195px;" id="eljesv15tni0m" class="animable"></path><path d="M278.47,204.51v-8.63h3.35v.89h-2.14v2.86h1.73v.85h-1.73v3.17h2.16v.86Z" style="fill: rgb(204, 204, 204); transform-origin: 280.155px 200.195px;" id="elozusof7zs5" class="animable"></path><path d="M239,240.24V231.6h2.14a2.35,2.35,0,0,1,1.24.28,1.62,1.62,0,0,1,.68.82,3.48,3.48,0,0,1,.21,1.29,2.7,2.7,0,0,1-.24,1.18,1.71,1.71,0,0,1-.71.77,2.2,2.2,0,0,1-1.17.28h-1v4Zm1.2-4.89h.55a2.6,2.6,0,0,0,.83-.11.77.77,0,0,0,.42-.41,2.09,2.09,0,0,0,.13-.83,3.84,3.84,0,0,0-.09-.95.68.68,0,0,0-.38-.46,2.42,2.42,0,0,0-.89-.13h-.57Z" style="fill: rgb(204, 204, 204); transform-origin: 241.136px 235.918px;" id="elh9w6ovvyaod" class="animable"></path><path d="M243.27,240.24l1.83-8.64h1.16l1.85,8.64H247l-.4-2.18h-1.76l-.41,2.18Zm1.7-3h1.44l-.72-3.89Z" style="fill: rgb(204, 204, 204); transform-origin: 245.69px 235.92px;" id="elnhalocuatze" class="animable"></path><path d="M251,240.33a2.26,2.26,0,0,1-1.24-.32,2,2,0,0,1-.75-.88,3.56,3.56,0,0,1-.3-1.32l1.06-.28a4.26,4.26,0,0,0,.15.88,1.51,1.51,0,0,0,.36.7,1.1,1.1,0,0,0,1.43,0,1.06,1.06,0,0,0,.24-.75,1.5,1.5,0,0,0-.27-.94,4.9,4.9,0,0,0-.67-.72l-1.45-1.28a2.54,2.54,0,0,1-.63-.82,2.69,2.69,0,0,1-.2-1.09,2,2,0,0,1,.54-1.47,2,2,0,0,1,1.48-.52,2.75,2.75,0,0,1,.9.13,1.51,1.51,0,0,1,.65.41,1.87,1.87,0,0,1,.42.7,4.32,4.32,0,0,1,.21,1l-1,.28a4.55,4.55,0,0,0-.12-.78,1.24,1.24,0,0,0-.34-.58,1,1,0,0,0-.69-.22.86.86,0,0,0-1,1,1.39,1.39,0,0,0,.14.65,1.8,1.8,0,0,0,.43.52l1.46,1.28a4.75,4.75,0,0,1,.86,1,2.57,2.57,0,0,1,.38,1.4,2.17,2.17,0,0,1-.27,1.11,1.85,1.85,0,0,1-.73.71A2.31,2.31,0,0,1,251,240.33Z" style="fill: rgb(204, 204, 204); transform-origin: 250.88px 235.924px;" id="elr334j8r5drj" class="animable"></path><path d="M256.06,240.33a2.26,2.26,0,0,1-1.24-.32,2,2,0,0,1-.75-.88,3.77,3.77,0,0,1-.3-1.32l1.06-.28a5.05,5.05,0,0,0,.15.88,1.52,1.52,0,0,0,.37.7,1.08,1.08,0,0,0,1.42,0,1.06,1.06,0,0,0,.24-.75,1.5,1.5,0,0,0-.27-.94,4.9,4.9,0,0,0-.67-.72l-1.45-1.28a2.54,2.54,0,0,1-.63-.82,2.69,2.69,0,0,1-.2-1.09,2,2,0,0,1,.54-1.47,2.07,2.07,0,0,1,1.49-.52,2.75,2.75,0,0,1,.9.13,1.57,1.57,0,0,1,.65.41,2,2,0,0,1,.41.7,3.84,3.84,0,0,1,.21,1l-1,.28a4.53,4.53,0,0,0-.13-.78,1.24,1.24,0,0,0-.34-.58,1,1,0,0,0-.68-.22,1,1,0,0,0-.7.24.93.93,0,0,0-.25.71,1.39,1.39,0,0,0,.13.65,1.8,1.8,0,0,0,.43.52l1.46,1.28a4.79,4.79,0,0,1,.87,1,2.66,2.66,0,0,1,.37,1.4,2.17,2.17,0,0,1-.27,1.11,1.85,1.85,0,0,1-.73.71A2.28,2.28,0,0,1,256.06,240.33Z" style="fill: rgb(204, 204, 204); transform-origin: 255.96px 235.924px;" id="eleybr3h7bwo" class="animable"></path><path d="M260.19,240.24l-1.41-8.64h1l.93,6.2,1.16-6.17h.85l1.18,6.21.9-6.24h1l-1.38,8.64h-.88l-1.2-6.4-1.22,6.4Z" style="fill: rgb(204, 204, 204); transform-origin: 262.29px 235.92px;" id="elmr1g8134hp" class="animable"></path><path d="M269,240.33a2.52,2.52,0,0,1-1.4-.34,1.85,1.85,0,0,1-.74-1,4.38,4.38,0,0,1-.23-1.48v-3.28a4.26,4.26,0,0,1,.23-1.46,1.81,1.81,0,0,1,.75-.94,2.56,2.56,0,0,1,1.39-.32,2.52,2.52,0,0,1,1.38.33,1.87,1.87,0,0,1,.75.93,4.27,4.27,0,0,1,.22,1.46v3.29a4.37,4.37,0,0,1-.22,1.47,1.93,1.93,0,0,1-.75,1A2.35,2.35,0,0,1,269,240.33Zm0-1a1.07,1.07,0,0,0,.72-.2.89.89,0,0,0,.33-.55,3.49,3.49,0,0,0,.09-.84V234a3.34,3.34,0,0,0-.09-.83.84.84,0,0,0-.33-.53,1.19,1.19,0,0,0-.72-.19,1.25,1.25,0,0,0-.73.19.9.9,0,0,0-.34.53,4,4,0,0,0-.08.83v3.78a4.13,4.13,0,0,0,.08.84,1,1,0,0,0,.34.55A1.11,1.11,0,0,0,269,239.38Z" style="fill: rgb(204, 204, 204); transform-origin: 268.99px 235.921px;" id="el6vtl1lrtpv2" class="animable"></path><path d="M272.5,240.24V231.6h1.74a3.83,3.83,0,0,1,1.42.23,1.57,1.57,0,0,1,.84.74,2.79,2.79,0,0,1,.27,1.32,3.62,3.62,0,0,1-.1.91,1.83,1.83,0,0,1-.34.7,1.41,1.41,0,0,1-.62.41l1.22,4.33h-1.16l-1.13-4.06h-.94v4.06Zm1.2-4.92h.46a2.16,2.16,0,0,0,.83-.13.83.83,0,0,0,.47-.43,2.06,2.06,0,0,0,.15-.87,1.68,1.68,0,0,0-.28-1.09,1.39,1.39,0,0,0-1.09-.34h-.54Z" style="fill: rgb(204, 204, 204); transform-origin: 274.715px 235.919px;" id="eljirdo08vln" class="animable"></path><path d="M278,240.24V231.6h1.88a3.4,3.4,0,0,1,1.52.29,1.76,1.76,0,0,1,.8.88,3.89,3.89,0,0,1,.23,1.46v3.18a4.4,4.4,0,0,1-.23,1.55,1.89,1.89,0,0,1-.78.95,2.76,2.76,0,0,1-1.45.33Zm1.2-.87h.69a1.39,1.39,0,0,0,.94-.25,1.19,1.19,0,0,0,.33-.75,9.94,9.94,0,0,0,.06-1.18v-2.81a5.24,5.24,0,0,0-.09-1.08.89.89,0,0,0-.37-.61,1.63,1.63,0,0,0-.9-.19h-.66Z" style="fill: rgb(204, 204, 204); transform-origin: 280.216px 235.92px;" id="el6wbzwk919gj" class="animable"></path><path d="M242.49,177.41v-14h1.95V176H248v1.39Z" style="fill: rgb(38, 50, 56); transform-origin: 245.245px 170.41px;" id="elxoiuugwshx" class="animable"></path><path d="M252.82,177.57a4,4,0,0,1-2.26-.55,3,3,0,0,1-1.21-1.58A7.31,7.31,0,0,1,249,173v-5.3a6.75,6.75,0,0,1,.38-2.38,3,3,0,0,1,1.2-1.52,4.23,4.23,0,0,1,2.26-.52,4.06,4.06,0,0,1,2.24.53,2.94,2.94,0,0,1,1.2,1.52,6.7,6.7,0,0,1,.37,2.37V173a6.94,6.94,0,0,1-.37,2.39,3.09,3.09,0,0,1-1.2,1.58A4,4,0,0,1,252.82,177.57Zm0-1.54a1.78,1.78,0,0,0,1.17-.32,1.53,1.53,0,0,0,.54-.9,5.9,5.9,0,0,0,.14-1.35v-6.13a5.8,5.8,0,0,0-.14-1.34,1.46,1.46,0,0,0-.54-.86,1.9,1.9,0,0,0-1.17-.3,2,2,0,0,0-1.18.3,1.43,1.43,0,0,0-.55.86,5.8,5.8,0,0,0-.14,1.34v6.13a5.9,5.9,0,0,0,.14,1.35,1.49,1.49,0,0,0,.55.9A1.82,1.82,0,0,0,252.82,176Z" style="fill: rgb(38, 50, 56); transform-origin: 252.825px 170.425px;" id="eln0m0i3irtv" class="animable"></path><path d="M261.89,177.59a3.56,3.56,0,0,1-2.1-.56,3.1,3.1,0,0,1-1.14-1.64,8.09,8.09,0,0,1-.36-2.57v-4.68a9.48,9.48,0,0,1,.32-2.62,3,3,0,0,1,1.14-1.64,4,4,0,0,1,2.29-.57,4.34,4.34,0,0,1,2.12.44,2.56,2.56,0,0,1,1.16,1.34,6.29,6.29,0,0,1,.36,2.29v.52h-1.83v-.43a7.69,7.69,0,0,0-.12-1.5,1.39,1.39,0,0,0-.49-.86,1.91,1.91,0,0,0-1.16-.28,1.73,1.73,0,0,0-1.26.39,1.86,1.86,0,0,0-.48,1.08,11.87,11.87,0,0,0-.1,1.55V173a7.81,7.81,0,0,0,.15,1.67,1.69,1.69,0,0,0,.56,1,1.86,1.86,0,0,0,1.18.33,1.72,1.72,0,0,0,1.17-.36,1.88,1.88,0,0,0,.57-1.07,7.94,7.94,0,0,0,.16-1.76v-1h-1.78v-1.38h3.54v6.92h-1.23l-.19-1.6a2.94,2.94,0,0,1-.86,1.28A2.43,2.43,0,0,1,261.89,177.59Z" style="fill: rgb(38, 50, 56); transform-origin: 262.039px 170.449px;" id="elmty08uy4x3" class="animable"></path><path d="M267.89,177.41v-14h1.92v14Z" style="fill: rgb(38, 50, 56); transform-origin: 268.85px 170.41px;" id="eluaei1gc1ve" class="animable"></path><path d="M272.07,177.41v-14h1.33l4,9.29v-9.29H279v14h-1.25l-4-9.55v9.55Z" style="fill: rgb(38, 50, 56); transform-origin: 275.535px 170.41px;" id="eli7svzv5syn" class="animable"></path></g><g id="freepik--Plant--inject-12" class="animable animator-hidden" style="transform-origin: 385.599px 396.967px;"><path d="M365.41,369.21a15.29,15.29,0,0,0,4.44.49s-.67-2.06-.73-2.19c-.7-1.45-2.88-3.84-4.66-3.6a2.13,2.13,0,0,0-1.71,2.67A4.44,4.44,0,0,0,365.41,369.21Z" style="fill: rgb(38, 50, 56); transform-origin: 366.261px 366.802px;" id="eloe59eofk07e" class="animable"></path><path d="M366.5,378.34a14.84,14.84,0,0,0,4.37-.68,38.88,38.88,0,0,0,1.71,4.72c.39.9.81,1.79,1.24,2.68l-.53-.76c-1.05-1.21-3.79-2.94-5.45-2.24a2.14,2.14,0,0,0-.94,3,4.43,4.43,0,0,0,3.26,1.83,14.23,14.23,0,0,0,4.25-.65l.51,1c.81,1.63,1.63,3.24,2.39,4.85.27.57.51,1.14.75,1.71-.23-.34-.42-.62-.46-.66-1.05-1.21-3.79-2.94-5.44-2.23a2.12,2.12,0,0,0-.94,3,4.43,4.43,0,0,0,3.26,1.83,13.56,13.56,0,0,0,4.14-.62c.23.59.46,1.18.66,1.76.13.4.28.78.38,1.18s.22.81.33,1.2c.19.77.38,1.56.54,2.31.12.53.22,1,.32,1.53-.25-.57-.79-1.67-.84-1.75-.85-1.36-3.3-3.49-5-3a2.12,2.12,0,0,0-1.39,2.84,4.45,4.45,0,0,0,2.94,2.31,15.08,15.08,0,0,0,4.41,0c.16.83.32,1.64.45,2.41.3,1.7.53,3.23.7,4.52h1.18c-.21-1.34-.48-2.93-.83-4.71-.17-.85-.36-1.75-.57-2.68a22.32,22.32,0,0,0,2.46-1.15,15.74,15.74,0,0,0,3.58,2.31c-.32.78-.64,1.55-1,2.26-.65,1.5-1.27,2.83-1.81,4h1.27c.47-1.05,1-2.24,1.52-3.55.33-.8.67-1.66,1-2.55a14.63,14.63,0,0,0,4.39.34,4.43,4.43,0,0,0,3.11-2.08,2.13,2.13,0,0,0-1.18-2.94c-1.7-.57-4.3,1.36-5.25,2.66-.06.07-.58,1-.89,1.54.13-.37.27-.72.4-1.09.27-.74.52-1.49.79-2.3.12-.39.24-.78.36-1.19s.21-.82.32-1.24c.23-1,.42-2,.59-3a13.64,13.64,0,0,0,4.17,1,4.4,4.4,0,0,0,3.38-1.59,2.12,2.12,0,0,0-.71-3.08c-1.6-.82-4.46.7-5.6,1.83-.07.07-.8,1-1.18,1.48.09-.61.19-1.22.27-1.83.22-1.78.39-3.59.56-5.4.06-.55.12-1.1.17-1.65a15.2,15.2,0,0,0,4.31,1,4.47,4.47,0,0,0,3.39-1.59,2.12,2.12,0,0,0-.71-3.08c-1.6-.83-4.46.69-5.6,1.82-.09.09-1.13,1.39-1.38,1.73.13-1.21.27-2.42.46-3.6a37.33,37.33,0,0,1,1-4.75,15,15,0,0,0,4.34,1,4.4,4.4,0,0,0,3.38-1.59,2.12,2.12,0,0,0-.71-3.08c-1.6-.82-4.46.7-5.6,1.83-.09.09-1.21,1.49-1.39,1.76,0-.09,0-.19.07-.28a26.76,26.76,0,0,1,1.88-4.49c.41-.8.84-1.54,1.28-2.25a14.5,14.5,0,0,0,4.11,1.44,4.43,4.43,0,0,0,3.54-1.2,2.13,2.13,0,0,0-.37-3.15c-1.5-1-4.51.2-5.77,1.2l-1.15,1.15c.2-.32.41-.65.61-.95.75-1.13,1.51-2.12,2.19-3,.39-.5.75-.93,1.09-1.34a14.31,14.31,0,0,0,4.29-.61,4.44,4.44,0,0,0,2.58-2.7,2.12,2.12,0,0,0-1.77-2.62c-1.79-.19-3.91,2.26-4.57,3.72-.05.13-.71,2.21-.67,2.21h0c-.33.39-.69.8-1.07,1.26-.7.86-1.49,1.84-2.26,3a37.56,37.56,0,0,0-2.35,3.73,27.7,27.7,0,0,0-2,4.51s0,0,0,.05c0-.52,0-2,0-2.11-.21-1.59-1.54-4.54-3.31-4.87a2.13,2.13,0,0,0-2.45,2,4.43,4.43,0,0,0,1.7,3.33,14.91,14.91,0,0,0,4,1.84,37.78,37.78,0,0,0-1.18,4.88c-.17,1-.31,1.94-.45,2.92,0-.46,0-.87,0-.92-.21-1.6-1.54-4.55-3.31-4.88a2.13,2.13,0,0,0-2.45,2,4.44,4.44,0,0,0,1.71,3.33,14.47,14.47,0,0,0,3.91,1.81l-.15,1.12c-.21,1.81-.42,3.61-.68,5.37-.09.62-.2,1.22-.31,1.83,0-.4,0-.74,0-.8-.21-1.59-1.54-4.54-3.31-4.87a2.13,2.13,0,0,0-2.45,2,4.44,4.44,0,0,0,1.71,3.33,13.91,13.91,0,0,0,3.79,1.77c-.13.62-.26,1.24-.41,1.83-.12.41-.2.8-.34,1.2s-.25.79-.38,1.18c-.27.74-.54,1.51-.83,2.23-.19.5-.38,1-.57,1.45.09-.62.26-1.83.26-1.93a8.14,8.14,0,0,0-1.11-4,2.47,2.47,0,0,0,0-.47,2.13,2.13,0,0,0-2.61-1.8c-1.73.46-2.83,3.51-2.92,5.11,0,.1.06,1.13.11,1.78-.09-.38-.17-.75-.26-1.14-.18-.76-.39-1.53-.6-2.34l-.36-1.19c-.12-.4-.28-.81-.42-1.22-.35-.94-.74-1.87-1.16-2.8a14.18,14.18,0,0,0,4-1.51,4.42,4.42,0,0,0,1.95-3.19,2.12,2.12,0,0,0-2.3-2.17c-1.79.19-3.34,3-3.66,4.61,0,.1-.13,1.25-.17,1.88-.26-.55-.51-1.11-.79-1.67-.79-1.61-1.65-3.21-2.5-4.81l-.77-1.48a14.6,14.6,0,0,0,4.15-1.53,4.46,4.46,0,0,0,1.95-3.2,2.12,2.12,0,0,0-2.3-2.17c-1.78.19-3.33,3-3.66,4.61,0,.12-.17,1.78-.19,2.2-.56-1.08-1.11-2.17-1.61-3.26a37.76,37.76,0,0,1-1.76-4.53,14.71,14.71,0,0,0,4.18-1.54,4.44,4.44,0,0,0,1.95-3.19,2.13,2.13,0,0,0-2.29-2.18c-1.79.2-3.34,3-3.66,4.61,0,.13-.19,1.91-.2,2.24,0-.09-.06-.18-.09-.27a27.47,27.47,0,0,1-.91-4.78c-.1-.9-.14-1.75-.17-2.59a14.24,14.24,0,0,0,4.22-1.06,4.47,4.47,0,0,0,2.29-3,2.14,2.14,0,0,0-2.05-2.42c-1.79,0-3.65,2.66-4.14,4.19,0,.08-.21.95-.33,1.59,0-.38,0-.77,0-1.13,0-1.36.09-2.6.18-3.7.05-.63.11-1.19.17-1.72a14.5,14.5,0,0,0,3.24-2.87,4.48,4.48,0,0,0,.67-3.68A2.13,2.13,0,0,0,371.4,355c-1.6.83-2,4-1.75,5.62,0,.14.62,2.24.65,2.22l0,0c-.07.51-.14,1-.2,1.65-.11,1.1-.22,2.34-.25,3.71a36.8,36.8,0,0,0,.1,4.4,27.09,27.09,0,0,0,.82,4.87s0,0,0,.05c-.28-.44-1.11-1.66-1.18-1.74-1.05-1.22-3.8-2.94-5.45-2.24a2.13,2.13,0,0,0-.94,3A4.43,4.43,0,0,0,366.5,378.34Z" style="fill: rgb(38, 50, 56); transform-origin: 385.718px 382.622px;" id="elku41lrzgua" class="animable"></path><path d="M397.31,369.9s.58-2.09.59-2.23c.23-1.59-.28-4.79-1.9-5.57a2.12,2.12,0,0,0-2.89,1.28,4.4,4.4,0,0,0,.77,3.66A15.13,15.13,0,0,0,397.31,369.9Z" style="fill: rgb(38, 50, 56); transform-origin: 395.472px 365.906px;" id="elsvxkaf22b0o" class="animable"></path><polygon points="390.82 408.19 377.44 408.19 378.77 439.15 389.48 439.15 390.82 408.19" style="fill: rgb(38, 50, 56); transform-origin: 384.13px 423.67px;" id="elglp4ibnj3wg" class="animable"></polygon></g><g id="freepik--Table--inject-12" class="animable animator-hidden" style="transform-origin: 321.28px 456.835px;"><rect x="234.66" y="440.07" width="173.22" height="33.56" style="fill: rgb(255, 255, 255); transform-origin: 321.27px 456.85px;" id="elyudaluw7p1h" class="animable"></rect><path d="M407.88,474.13H234.66a.5.5,0,0,1-.5-.5V440.07a.5.5,0,0,1,.5-.5H407.88a.5.5,0,0,1,.5.5v33.56A.5.5,0,0,1,407.88,474.13Zm-172.72-1H407.38V440.57H235.16Z" style="fill: rgb(38, 50, 56); transform-origin: 321.27px 456.85px;" id="elw2p3xlxfso" class="animable"></path><rect x="234.66" y="440.07" width="173.22" height="11.2" style="fill: rgb(38, 50, 56); transform-origin: 321.27px 445.67px;" id="eljqezk678nbp" class="animable"></rect><path d="M407.88,451.77H234.66a.5.5,0,0,1-.5-.5v-11.2a.5.5,0,0,1,.5-.5H407.88a.5.5,0,0,1,.5.5v11.2A.5.5,0,0,1,407.88,451.77Zm-172.72-1H407.38v-10.2H235.16Z" style="fill: rgb(38, 50, 56); transform-origin: 321.27px 445.67px;" id="elatuuako0lo7" class="animable"></path><rect x="229.56" y="440.07" width="183.42" height="5.97" style="fill: rgb(255, 255, 255); transform-origin: 321.27px 443.055px;" id="eluvr2p7vs6k" class="animable"></rect><path d="M413,446.54H229.56a.5.5,0,0,1-.5-.5v-6a.5.5,0,0,1,.5-.5H413a.5.5,0,0,1,.5.5v6A.5.5,0,0,1,413,446.54Zm-182.92-1H412.48v-5H230.06Z" style="fill: rgb(38, 50, 56); transform-origin: 321.28px 443.04px;" id="el0b0sml7q9umn" class="animable"></path></g><g id="freepik--Device--inject-12" class="animable animator-hidden" style="transform-origin: 299.19px 379.534px;"><path d="M349.36,428.72l-21.63-53.84A1.5,1.5,0,1,0,325,376l21.62,53.84A5.59,5.59,0,0,1,347,432a5.78,5.78,0,0,1-5.76,5.77h-17.3v3h17.3A8.77,8.77,0,0,0,350,432,8.68,8.68,0,0,0,349.36,428.72Z" style="fill: rgb(38, 50, 56); transform-origin: 336.97px 407.23px;" id="elxwfiyy7uczp" class="animable"></path><g id="elbl9n9axwidw"><rect x="322.53" y="318.83" width="5.72" height="102.37" style="fill: rgb(255, 255, 255); transform-origin: 325.39px 370.015px; transform: rotate(5.71059deg);" class="animable"></rect></g><path d="M323.24,421.73h-.05l-5.7-.56a.5.5,0,0,1-.34-.18.54.54,0,0,1-.11-.37l10-101.87a.51.51,0,0,1,.54-.45l5.7.56a.46.46,0,0,1,.34.18.52.52,0,0,1,.11.36l-10,101.88A.49.49,0,0,1,323.24,421.73Zm-5.16-1.51,4.71.46L332.7,319.8l-4.71-.46Z" style="fill: rgb(38, 50, 56); transform-origin: 325.385px 370.014px;" id="el5qhzcsic6dl" class="animable"></path><polygon points="304.75 434.55 248.88 437.01 248.88 439.82 304.75 439.82 304.75 434.55" style="fill: rgb(255, 255, 255); transform-origin: 276.815px 437.185px;" id="eljtghh2git2p" class="animable"></polygon><path d="M304.75,440.32H248.88a.5.5,0,0,1-.5-.5V437a.5.5,0,0,1,.48-.5l55.87-2.46a.48.48,0,0,1,.37.14.48.48,0,0,1,.15.36v5.27A.5.5,0,0,1,304.75,440.32Zm-55.37-1h54.87v-4.25l-54.87,2.42Z" style="fill: rgb(38, 50, 56); transform-origin: 276.815px 437.18px;" id="el5kjl1kr4dw8" class="animable"></path></g><g id="freepik--Character--inject-12" class="animable animator-hidden" style="transform-origin: 202.518px 370.511px;"><path d="M147.4,430.22l-5.24,43.29h88.5L204.1,460.74s2.66-3.72,2.92-6.12-7-15.48-7.66-16.66l-.59-3.94s-1.27-18.63-.54-22.25,2.53-12.12-1.09-21.71-13-26.05-13-26.05l-28-8.14s-12.84,17.73-10.49,36.54A284,284,0,0,1,147.4,430.22Z" style="fill: rgb(178, 178, 178); transform-origin: 186.41px 414.69px;" id="elg6lvxdh1rj" class="animable"></path><path d="M230.66,474h-88.5a.49.49,0,0,1-.49-.56l5.23-43.27a286.22,286.22,0,0,0-1.81-37.7c-2.35-18.79,10.45-36.72,10.58-36.9a.53.53,0,0,1,.55-.19l28,8.14a.49.49,0,0,1,.29.24c.09.16,9.47,16.6,13.06,26.12s1.88,18.11,1.15,21.77l0,.21c-.71,3.51.53,21.93.55,22.11l.57,3.81c1.93,3.49,7.94,14.6,7.68,16.89-.22,2-1.94,4.75-2.68,5.87l26,12.51a.5.5,0,0,1-.22.95Zm-87.93-1h85.74l-24.59-11.82a.51.51,0,0,1-.27-.32.57.57,0,0,1,.08-.42s2.59-3.64,2.84-5.88c.16-1.49-3.83-9.53-7.61-16.37a.84.84,0,0,1,0-.17l-.6-3.94c-.05-.8-1.26-18.78-.53-22.42l0-.2c.71-3.58,2.39-12-1.11-21.23-3.36-8.91-11.87-24-12.89-25.8l-27.5-8c-1.61,2.35-12.34,18.78-10.2,35.89a288.14,288.14,0,0,1,1.82,37.88s0,0,0,0Zm4.67-42.79h0Z" style="fill: rgb(38, 50, 56); transform-origin: 186.394px 414.682px;" id="eloau5wgpo9h" class="animable"></path><polygon points="230.66 473.51 204.1 460.74 182.06 473.51 230.66 473.51" style="fill: rgb(38, 50, 56); transform-origin: 206.36px 467.125px;" id="el3cz1dwyatjb" class="animable"></polygon><path d="M230.66,474h-48.6a.5.5,0,0,1-.25-.93l22-12.77a.52.52,0,0,1,.47,0l26.56,12.77a.5.5,0,0,1-.22.95Zm-46.74-1h44.55l-24.35-11.7Z" style="fill: rgb(38, 50, 56); transform-origin: 206.344px 467.132px;" id="el79xdru5tyrv" class="animable"></path><line x1="204.1" y1="460.74" x2="168.45" y2="471.12" style="fill: rgb(255, 255, 255); transform-origin: 186.275px 465.93px;" id="elqca7ggjms8" class="animable"></line><path d="M168.45,471.62a.5.5,0,0,1-.14-1L204,460.26a.51.51,0,0,1,.62.34.5.5,0,0,1-.34.62L168.59,471.6Z" style="fill: rgb(38, 50, 56); transform-origin: 186.259px 465.933px;" id="elwbu1htng2eo" class="animable"></path><line x1="174.04" y1="466.6" x2="166.59" y2="472.72" style="fill: rgb(255, 255, 255); transform-origin: 170.315px 469.66px;" id="elrskn35lgxs" class="animable"></line><path d="M166.59,473.22a.51.51,0,0,1-.39-.19.49.49,0,0,1,.07-.7l7.45-6.12a.5.5,0,0,1,.7.07.49.49,0,0,1-.07.7l-7.45,6.12A.47.47,0,0,1,166.59,473.22Z" style="fill: rgb(38, 50, 56); transform-origin: 170.31px 469.659px;" id="elobvp0ch2u9" class="animable"></path><path d="M204.24,299.8a41.32,41.32,0,0,1,2.2,10.41c.6,6.43-.67,9.94.94,11.92s3.2,2.51,2.26,4.6-4.91,3.49-4.91,3.49-3.79,8.52-6.07,11.2-10.91,0-10.91,0l-2.94,9.15-20.09-9.72,2.6-9.36-4-12.24S172.5,292,204.24,299.8Z" style="fill: rgb(255, 255, 255); transform-origin: 186.62px 324.483px;" id="elmegb7iyh0q" class="animable"></path><path d="M184.81,351a.54.54,0,0,1-.22,0l-20.09-9.72a.5.5,0,0,1-.27-.58l2.57-9.22-4-12.09a.58.58,0,0,1,0-.32c.09-.28,9.7-27.59,41.52-19.73a.51.51,0,0,1,.34.3,41.13,41.13,0,0,1,2.23,10.55,47.49,47.49,0,0,1,.13,6.59c-.07,2.42-.12,4,.71,5.06a16.63,16.63,0,0,0,1.17,1.26c1.07,1.07,2,2,1.15,3.86s-4.13,3.35-5,3.68c-.59,1.31-3.93,8.61-6.06,11.12s-9,.84-11,.26l-2.8,8.68a.48.48,0,0,1-.28.31A.43.43,0,0,1,184.81,351Zm-19.5-10.48,19.2,9.28,2.77-8.61a.49.49,0,0,1,.62-.32c2.32.73,8.69,2.18,10.38.19,2.2-2.59,5.95-11,6-11.07a.51.51,0,0,1,.29-.27c1.05-.37,3.92-1.68,4.62-3.23.56-1.23.09-1.7-1-2.73-.37-.38-.8-.81-1.23-1.34-1.07-1.32-1-3.17-.94-5.73a48.6,48.6,0,0,0-.12-6.46,42.57,42.57,0,0,0-2.08-10c-29.82-7.21-39.16,16.6-40,19l4,12.08a.48.48,0,0,1,0,.29Z" style="fill: rgb(38, 50, 56); transform-origin: 186.58px 324.465px;" id="elyhg8f47v42" class="animable"></path><polygon points="187.75 341.38 183.41 339.05 185.68 346.42 187.75 341.38" style="fill: rgb(38, 50, 56); transform-origin: 185.58px 342.735px;" id="elzw2nksh1b9" class="animable"></polygon><path d="M185.68,346.92h0a.5.5,0,0,1-.46-.36l-2.27-7.36a.52.52,0,0,1,.16-.54.5.5,0,0,1,.56-.05l4.34,2.33a.5.5,0,0,1,.23.63l-2.08,5A.51.51,0,0,1,185.68,346.92Zm-1.43-6.86,1.5,4.88,1.37-3.33Z" style="fill: rgb(38, 50, 56); transform-origin: 185.603px 342.733px;" id="elyv042lfbcaj" class="animable"></path><path d="M200.22,333c-3.08,0-5.37-3-5.46-3.09a.5.5,0,1,1,.79-.61s2.13,2.79,4.75,2.7h0a.5.5,0,0,1,.5.49.49.49,0,0,1-.49.51Z" style="fill: rgb(38, 50, 56); transform-origin: 197.718px 331.04px;" id="elt78pl3jj7c" class="animable"></path><path d="M204,317.78c-.15,1.39-.79,2.47-1.43,2.4s-1.06-1.25-.91-2.64.78-2.46,1.43-2.4S204.16,316.39,204,317.78Z" style="fill: rgb(38, 50, 56); transform-origin: 202.832px 317.66px;" id="elvtjvgfd7ty" class="animable"></path><path d="M200.7,313.39a.52.52,0,0,1-.29-.09.51.51,0,0,1-.11-.7,4.16,4.16,0,0,1,2.88-1.71h0a3.13,3.13,0,0,1,2.46,1.45.5.5,0,1,1-.79.6,2.2,2.2,0,0,0-1.68-1.05h0a3.22,3.22,0,0,0-2.08,1.3A.51.51,0,0,1,200.7,313.39Z" style="fill: rgb(38, 50, 56); transform-origin: 202.995px 312.14px;" id="el4houziz6ids" class="animable"></path><path d="M176.1,281.8s-15.88-1.28-20.16,8.46-4.4,23.19-2.7,27.91,7,11.81,9.11,13.85,5.64,3.5,8.69,2.17,6.74-7.12,7.67-10.84.38-7.24,1.3-7.32a24.45,24.45,0,0,0,6.59-.41c4.45-.82,13.41-4.8,18.29-11.57s4-14.31,2.15-17.23S185.38,276.39,176.1,281.8Z" style="fill: rgb(38, 50, 56); transform-origin: 180.365px 307.296px;" id="el0ptsjp431peh" class="animable"></path><path d="M168.57,335.2a10,10,0,0,1-6.56-2.81c-2.24-2.12-7.55-9.35-9.24-14.05-1.78-5-1.61-18.44,2.72-28.28,4.19-9.54,18.71-8.89,20.49-8.77,9.39-5.28,29.33,1.92,31.48,5.26,2,3.15,2.74,11-2.16,17.8-4.8,6.64-13.77,10.87-18.61,11.76a20.69,20.69,0,0,1-5.85.43c-.3,0-.52,0-.71,0a8.66,8.66,0,0,0-.29,2.15,26.84,26.84,0,0,1-.65,4.8c-1,3.93-4.75,9.79-7.95,11.18A6.79,6.79,0,0,1,168.57,335.2Zm5.81-52.95c-4.14,0-14.7.75-18,8.21-4.16,9.47-4.37,22.85-2.69,27.54s6.81,11.6,9,13.66c2,1.92,5.32,3.3,8.14,2.08s6.48-6.9,7.38-10.51a26.11,26.11,0,0,0,.62-4.63c.13-1.86.21-3,1.12-3.07a5,5,0,0,1,.94,0,20.52,20.52,0,0,0,5.61-.42c4.68-.86,13.34-4.95,18-11.37s4-13.75,2.14-16.67-21.38-10-30.27-4.86a.6.6,0,0,1-.3.07S175.4,282.25,174.38,282.25Z" style="fill: rgb(38, 50, 56); transform-origin: 180.351px 307.307px;" id="elrczgjscrbok" class="animable"></path><path d="M175.85,278.86s.19,3.48-2,5.61-13.24,6.63-13.24,6.63-3.63,8.72-5,11.31-2.88,3.16-4.6,2.25-9.65-5.18-9.12-6.76,2.27-2.68,2.32-4.85-1.52-4.71-.27-6.21a38,38,0,0,1,4-3.77s-2.5-7.53-.37-8.77,7.15-.53,8.45-.76,3.22-6.58,9.18-6.14a10.06,10.06,0,0,1,8.21,5,2.66,2.66,0,0,1,3.09,1.77A6.86,6.86,0,0,1,175.85,278.86Z" style="fill: rgb(255, 255, 255); transform-origin: 159.261px 286.222px;" id="elqtso861uj5k" class="animable"></path><path d="M152.46,305.56a3.56,3.56,0,0,1-1.69-.46c-6.68-3.5-9.83-6-9.37-7.36a7,7,0,0,1,1.07-1.84A5,5,0,0,0,143.7,293a10.24,10.24,0,0,0-.38-2.38c-.35-1.48-.72-3,.23-4.14a33.58,33.58,0,0,1,3.83-3.62c-.59-1.85-2.24-7.75,0-9,1.59-.92,4.5-.85,6.62-.8a14.87,14.87,0,0,0,2,0,5.83,5.83,0,0,0,1.1-1.3c1.4-1.93,3.75-5.16,8.21-4.85a10.55,10.55,0,0,1,8.44,5,3.05,3.05,0,0,1,3.3,2.17,7.2,7.2,0,0,1-.64,4.92,8.32,8.32,0,0,1-2.2,5.85c-2.12,2.05-11.66,6-13.19,6.66-.56,1.32-3.67,8.76-4.93,11.15a5.62,5.62,0,0,1-2.4,2.66A2.7,2.7,0,0,1,152.46,305.56ZM152.32,274a10.22,10.22,0,0,0-4.48.7c-1.22.71-.39,5.21.59,8.17a.5.5,0,0,1-.16.55,38.08,38.08,0,0,0-4,3.69c-.63.76-.35,1.93,0,3.27a10.89,10.89,0,0,1,.4,2.64,5.88,5.88,0,0,1-1.42,3.42,6,6,0,0,0-.93,1.58c-.11.67,3.19,3.17,8.88,6.16a2.14,2.14,0,0,0,2,.17,4.7,4.7,0,0,0,1.93-2.21c1.34-2.54,4.94-11.18,5-11.27a.5.5,0,0,1,.28-.27c.1,0,10.94-4.48,13.07-6.53a7.46,7.46,0,0,0,1.88-5.22.52.52,0,0,1,.07-.27,6.44,6.44,0,0,0,.62-4.27,2.13,2.13,0,0,0-2.52-1.43.5.5,0,0,1-.54-.27,9.47,9.47,0,0,0-7.8-4.75c-3.9-.29-6,2.56-7.32,4.44-.69,1-1.15,1.59-1.74,1.69a14,14,0,0,1-2.18,0C153.45,274.06,152.9,274,152.32,274Z" style="fill: rgb(38, 50, 56); transform-origin: 159.292px 286.226px;" id="elt379nwv074k" class="animable"></path><path d="M160.48,275h-.11l-4.44-1a.5.5,0,1,1,.22-1l4.44,1a.5.5,0,0,1-.11,1Z" style="fill: rgb(38, 50, 56); transform-origin: 158.283px 273.996px;" id="eljs8vpicxbbd" class="animable"></path><path d="M146.34,294a.52.52,0,0,1-.38-.17.51.51,0,0,1,0-.71c2.82-2.46,10.24-11.62,12.41-15.31s1.86-6,1.86-6a.5.5,0,0,1,.44-.55.5.5,0,0,1,.55.44c0,.11.27,2.78-2,6.66s-9.74,13.05-12.61,15.56A.52.52,0,0,1,146.34,294Z" style="fill: rgb(38, 50, 56); transform-origin: 153.523px 282.629px;" id="elxkvp6u3fe0r" class="animable"></path><path d="M148,283.57a.5.5,0,0,1-.37-.84,9.75,9.75,0,0,1,9.12-2.71.5.5,0,0,1-.24,1,8.83,8.83,0,0,0-8.14,2.42A.54.54,0,0,1,148,283.57Z" style="fill: rgb(38, 50, 56); transform-origin: 152.32px 281.677px;" id="elyqxemt6ch7i" class="animable"></path><path d="M149.76,299.58h-.08a.5.5,0,0,1-.42-.57c.41-2.7,3.14-5.05,6.3-7.76a61,61,0,0,0,5.3-4.95c4.65-5.09,11.27-12.92,11.33-13a.5.5,0,0,1,.77.65c-.07.08-6.69,7.92-11.36,13a60.45,60.45,0,0,1-5.39,5c-3,2.59-5.61,4.83-6,7.16A.5.5,0,0,1,149.76,299.58Z" style="fill: rgb(38, 50, 56); transform-origin: 161.166px 286.352px;" id="elcxgz8t8mq6" class="animable"></path><path d="M167.37,280.49a.52.52,0,0,1-.39-.19.5.5,0,0,1,.08-.7c.23-.19,5.75-4.6,9.15-1.08a.5.5,0,0,1-.72.69c-2.76-2.86-7.75,1.12-7.8,1.17A.56.56,0,0,1,167.37,280.49Z" style="fill: rgb(38, 50, 56); transform-origin: 171.598px 278.826px;" id="elaxn5z4mbhk7" class="animable"></path><path d="M185.38,320.4s-3.5-8.36-7.18-6.2-2.63,11.37-.89,13.91,5.05.34,5.05.34" style="fill: rgb(255, 255, 255); transform-origin: 180.551px 321.589px;" id="el2pxt5xfvq2g" class="animable"></path><path d="M179.62,329.84a3.17,3.17,0,0,1-2.73-1.44c-1.3-1.92-2.18-7-1.35-10.73a5.72,5.72,0,0,1,2.41-3.9,2.87,2.87,0,0,1,2.47-.26c3,1,5.32,6.47,5.42,6.7a.5.5,0,1,1-.92.38s-2.24-5.28-4.82-6.13a1.89,1.89,0,0,0-1.65.17,4.88,4.88,0,0,0-1.93,3.26c-.76,3.42,0,8.23,1.2,9.94,1.43,2.1,4.25.29,4.37.21a.5.5,0,0,1,.55.83A5.85,5.85,0,0,1,179.62,329.84Z" style="fill: rgb(38, 50, 56); transform-origin: 180.557px 321.592px;" id="eldj15yhlabw6" class="animable"></path><path d="M161.43,338.81S188,345.86,189.65,348s1.27,4,.36,5.25a34.73,34.73,0,0,0-2.35,5.6s1.27,4,.55,5.61A5.5,5.5,0,0,1,182.6,367c-2-.54-25.69-8.68-26.59-9.22s-1.27-4.7.54-6,.9.18,1.81-1.27S156.37,339.35,161.43,338.81Z" style="fill: rgb(178, 178, 178); transform-origin: 173.026px 352.944px;" id="elqg6d6p2nul9" class="animable"></path><path d="M183.51,367.64a3.9,3.9,0,0,1-1-.13c-2.08-.57-25.76-8.71-26.72-9.28-.67-.4-.95-1.69-1-2.75,0-.69,0-3,1.5-4.06a2.84,2.84,0,0,1,1.39-.66c.06-.1.15-.25.29-.46a10,10,0,0,0,0-2.88c-.23-3.46-.57-8.68,3.42-9.11a.55.55,0,0,1,.18,0c2.74.73,26.81,7.17,28.49,9.41,2,2.7,1.1,4.81.37,5.84a31.48,31.48,0,0,0-2.23,5.32c.25.85,1.19,4.19.47,5.81S185.53,367.64,183.51,367.64ZM157.7,351.75a2.58,2.58,0,0,0-.86.49c-.85.59-1.11,2-1.08,3.18a3.18,3.18,0,0,0,.5,1.95c.83.46,24.08,8.52,26.47,9.17a5.06,5.06,0,0,0,5-2.25c.53-1.19-.23-4.2-.56-5.25a.42.42,0,0,1,0-.31,33.89,33.89,0,0,1,2.42-5.74c.7-1,1.2-2.58-.36-4.66-1.1-1.47-17.63-6.3-27.85-9-2.71.37-2.71,4-2.44,8.05.12,1.9.17,2.91-.18,3.47-.51.82-.63,1-1.08.92Z" style="fill: rgb(38, 50, 56); transform-origin: 173.034px 352.971px;" id="elqznus960x7l" class="animable"></path><path d="M243,416.93s13.16,1.7,14,1.56,5.38,3.25,9.06,5.52,5.09,4.1,7.08,6.09,4.67,3,3.53,3.82-1.69.85-3.39.28-3.68-1.27-3.68-1.27a6.3,6.3,0,0,1-4.11.85,58.92,58.92,0,0,1-6.93-2.41,19.2,19.2,0,0,1-6.51-.43c-2.69-.84-8.21-5.94-8.21-5.94l-3.26.28-1-7.5Z" style="fill: rgb(255, 255, 255); transform-origin: 258.261px 425.759px;" id="eli48ahhxdn4n" class="animable"></path><path d="M275,435.09a6.19,6.19,0,0,1-1.92-.42c-1.36-.45-2.91-1-3.47-1.19a6.68,6.68,0,0,1-4.26.79,56.63,56.63,0,0,1-6.91-2.39,19.13,19.13,0,0,1-6.59-.46c-2.53-.8-7.27-5-8.23-5.9l-3,.26a.52.52,0,0,1-.54-.43l-1-7.5a.5.5,0,0,1,.38-.55l3.4-.85a.37.37,0,0,1,.18,0c5,.64,13.18,1.64,13.87,1.56s2,.74,5.51,3.05c1.29.86,2.63,1.76,3.89,2.53a28.06,28.06,0,0,1,6.1,5.06c.35.37.7.73,1.07,1.1a16.76,16.76,0,0,0,2.17,1.76c1.07.78,1.78,1.29,1.78,2a1,1,0,0,1-.47.84A3.09,3.09,0,0,1,275,435.09Zm-5.44-2.66.17,0s2,.7,3.66,1.27,2,.5,2.94-.21c.07,0,.08-.08.08-.08a7.7,7.7,0,0,0-1.38-1.13,17.67,17.67,0,0,1-2.29-1.86l-1.08-1.12a26.52,26.52,0,0,0-5.9-4.89c-1.28-.79-2.63-1.69-3.93-2.56-1.92-1.28-4.3-2.87-4.82-2.89-.84.14-11.62-1.24-14-1.55l-2.88.72.87,6.58,2.78-.24a.56.56,0,0,1,.39.13c.05.05,5.46,5,8,5.84a18.44,18.44,0,0,0,6.3.4.44.44,0,0,1,.25,0,57.26,57.26,0,0,0,6.84,2.38,5.87,5.87,0,0,0,3.74-.78A.43.43,0,0,1,269.59,432.43Z" style="fill: rgb(38, 50, 56); transform-origin: 258.253px 425.764px;" id="elgeut4o556a" class="animable"></path><path d="M269.59,433.43a.48.48,0,0,1-.24-.06.5.5,0,0,1-.2-.68.86.86,0,0,0,.09-.77c-.39-1.06-2.83-2-4.79-2.72a16.19,16.19,0,0,1-3.37-1.53,24.57,24.57,0,0,0-2.14-1.49.51.51,0,0,1-.33-.47.5.5,0,0,1,.5-.5c.17,0,.31,0,2.56,1.65a16,16,0,0,0,3.14,1.41c2.37.89,4.82,1.82,5.37,3.3a1.86,1.86,0,0,1-.16,1.6A.51.51,0,0,1,269.59,433.43Z" style="fill: rgb(38, 50, 56); transform-origin: 264.451px 429.32px;" id="el99kdxaywvy7" class="animable"></path><path d="M281.5,426.92s.24,2.28-.12,2.88-1.67.6-2.39-.84a12,12,0,0,1-.84-3.84Z" style="fill: rgb(255, 255, 255); transform-origin: 279.864px 427.649px;" id="elocxncxt6qa" class="animable"></path><path d="M280.61,430.68h-.06a2.43,2.43,0,0,1-2-1.49,12,12,0,0,1-.89-4l0-.88,4.36,2.34,0,.26c.06.57.23,2.5-.19,3.19A1.38,1.38,0,0,1,280.61,430.68ZM278.73,426a9.54,9.54,0,0,0,.7,2.74c.43.84,1,.93,1.15.94a.45.45,0,0,0,.38-.14,7,7,0,0,0,.07-2.3Z" style="fill: rgb(38, 50, 56); transform-origin: 279.883px 427.497px;" id="elw6aa3sdw2" class="animable"></path><path d="M279.14,426.64a8.24,8.24,0,0,1-1.37,2.53c-.59.38-1.77-.2-1.79-1.81a11.92,11.92,0,0,1,.94-3.81Z" style="fill: rgb(255, 255, 255); transform-origin: 277.56px 426.416px;" id="eltxqohjtsldb" class="animable"></path><path d="M277.37,429.78a1.54,1.54,0,0,1-.74-.19,2.45,2.45,0,0,1-1.15-2.23,12.31,12.31,0,0,1,1-4l.35-.81,2.89,4-.09.25c-.2.54-.9,2.34-1.57,2.78A1.21,1.21,0,0,1,277.37,429.78Zm-.31-5.18a9.41,9.41,0,0,0-.58,2.76,1.45,1.45,0,0,0,.62,1.35.46.46,0,0,0,.4,0,7,7,0,0,0,1.08-2Z" style="fill: rgb(38, 50, 56); transform-origin: 277.598px 426.165px;" id="elheaij08ys9e" class="animable"></path><path d="M281.38,424.64s2.4,2.16,2.16,4.32-1.92,1.68-2.39.24-1-3.12-1-3.12Z" style="fill: rgb(255, 255, 255); transform-origin: 281.853px 427.536px;" id="ela09as4r2ric" class="animable"></path><path d="M282.48,430.93a2.11,2.11,0,0,1-1.81-1.57c-.48-1.44-1-3.12-1-3.14l-.08-.26,1.7-2,.39.34c.1.1,2.58,2.36,2.32,4.74-.18,1.61-1.05,1.87-1.42,1.91Zm-1.74-4.73c.15.52.52,1.76.88,2.84.2.59.61.9.9.89s.46-.42.53-1c.15-1.39-1-2.85-1.63-3.51Z" style="fill: rgb(38, 50, 56); transform-origin: 281.805px 427.455px;" id="elqepy01h5d6p" class="animable"></path><path d="M239.94,408.45s13.75-2.53,17.55-2.17,14.47,4.88,15.73,5.6,8.69,6,8.87,7.42a21.8,21.8,0,0,1-.37,4.52s3.62.73,2.36,2.35-4,1.27-5.61.73-6.88-4-8.14-4.52-5.79.54-9.23-.55-8.86-6.15-8.86-6.15L241,418.94Z" style="fill: rgb(255, 255, 255); transform-origin: 262.143px 416.798px;" id="elc8glrom1en" class="animable"></path><path d="M281.12,427.86a8.92,8.92,0,0,1-2.81-.49,38.69,38.69,0,0,1-5.16-2.82c-1.3-.77-2.53-1.5-3-1.71a8.87,8.87,0,0,0-2.68-.07,19.1,19.1,0,0,1-6.5-.46c-3.15-1-7.79-5.11-8.84-6.07l-11.52,3.35L239.39,408l.46-.08c.56-.11,13.86-2.54,17.68-2.18s14.63,4.92,15.94,5.67c.53.3,8.88,5.9,9.11,7.79a18.74,18.74,0,0,1-.29,4.2c.77.21,2.13.7,2.47,1.62a1.41,1.41,0,0,1-.29,1.42A4.08,4.08,0,0,1,281.12,427.86ZM269,421.71a3.94,3.94,0,0,1,1.51.21c.55.23,1.75.95,3.13,1.77a40.43,40.43,0,0,0,5,2.73c1.69.57,4,.76,5.05-.55.22-.28.17-.41.15-.46-.18-.48-1.42-.94-2.2-1.1l-.48-.09.08-.48a21.27,21.27,0,0,0,.36-4.38c-.16-1.08-7-6.09-8.62-7-1.24-.71-11.79-5.19-15.53-5.54-3.3-.32-14.55,1.64-17,2.08l1,9.43,10.91-3.17.21.2c0,.05,5.38,5,8.67,6a18.4,18.4,0,0,0,6.15.41C268,421.74,268.56,421.71,269,421.71Z" style="fill: rgb(38, 50, 56); transform-origin: 262.115px 416.786px;" id="el2qff2pi08pr" class="animable"></path><path d="M271.2,412.9a7.26,7.26,0,0,1,3.83,2.4c2,2.15,6.69,8.52,6.69,8.52-5.17-.82-9.8-5.77-9.8-5.77" style="fill: rgb(255, 255, 255); transform-origin: 276.46px 418.36px;" id="elh36gh1qo8cc" class="animable"></path><path d="M282.84,424.51l-1.19-.19c-5.29-.84-9.91-5.72-10.1-5.93l.73-.68s3.83,4,8.24,5.33c-1.41-1.91-4.36-5.83-5.85-7.4a7.07,7.07,0,0,0-3.54-2.25l.13-1A7.74,7.74,0,0,1,275.4,415c2,2.16,6.54,8.32,6.73,8.58Z" style="fill: rgb(38, 50, 56); transform-origin: 276.985px 418.45px;" id="elst31grgrx7t" class="animable"></path><path d="M161.07,373.17s-5.24,10.13-2.35,35.46,13,40.16,18.81,40.34,49.2-12.3,53.55-14.84,13-5.06,13.56-5.24,2-5.43.73-12.48a81.56,81.56,0,0,0-2-9.23l-17,3.08-25.86,4.34a2.38,2.38,0,0,0-1.27-2.53,29.39,29.39,0,0,0-5.25-1.81s-4.7-32-14.47-40.34" style="fill: rgb(178, 178, 178); transform-origin: 201.865px 409.446px;" id="elcbjsxdarce6" class="animable"></path><path d="M177.66,449.47h-.14c-6-.19-16.33-14.82-19.3-40.78-2.87-25.19,2.19-35.33,2.41-35.74a.5.5,0,1,1,.89.45c-.06.1-5.14,10.34-2.3,35.17,3,26.28,13.37,39.74,18.33,39.9,5.63.14,49-12.26,53.27-14.77,1.81-1.05,5.58-2.8,13.28-5.17l.3-.09c.47-.7,1.62-5.56.47-11.95-.94-5.28-1.59-7.82-1.85-8.74l-16.56,3-25.87,4.34a.5.5,0,0,1-.45-.15.49.49,0,0,1-.12-.45,1.89,1.89,0,0,0-1-2,29.56,29.56,0,0,0-5.13-1.76.5.5,0,0,1-.37-.41c-.05-.32-4.79-31.93-14.3-40a.5.5,0,1,1,.65-.76c9.37,8,14,36.71,14.59,40.32a26.27,26.27,0,0,1,5,1.77A2.94,2.94,0,0,1,201,414l25.25-4.24,17-3.07a.51.51,0,0,1,.56.33,80.7,80.7,0,0,1,2,9.3c1.22,6.8,0,12.69-1.06,13l-.41.13c-7.61,2.34-11.3,4.05-13.06,5.08C226.82,437.2,184.12,449.47,177.66,449.47Z" style="fill: rgb(38, 50, 56); transform-origin: 201.83px 409.455px;" id="eld9mf3wyfo49" class="animable"></path><path d="M173.55,421.61a.51.51,0,0,1-.49-.41.5.5,0,0,1,.4-.58c5.62-1.06,20.11-10.68,20.26-10.78a.5.5,0,0,1,.55.83c-.6.4-14.8,9.84-20.62,10.93Z" style="fill: rgb(38, 50, 56); transform-origin: 183.754px 415.695px;" id="elgcetson1d2" class="animable"></path><path d="M171.56,432.64a.48.48,0,0,1-.44-.27.5.5,0,0,1,.21-.67,33.6,33.6,0,0,0,4-2.45.5.5,0,0,1,.58.82,35.59,35.59,0,0,1-4.08,2.52A.46.46,0,0,1,171.56,432.64Z" style="fill: rgb(38, 50, 56); transform-origin: 173.593px 430.901px;" id="elrj2jnpr3pl" class="animable"></path><path d="M177.82,428.51a.53.53,0,0,1-.4-.19.51.51,0,0,1,.09-.71,125.34,125.34,0,0,0,14.3-13.53.5.5,0,1,1,.75.67,126.63,126.63,0,0,1-14.44,13.65A.5.5,0,0,1,177.82,428.51Z" style="fill: rgb(38, 50, 56); transform-origin: 185.002px 421.211px;" id="el3qni5t8bzt5" class="animable"></path><path d="M191.82,430.83a.5.5,0,0,1-.4-.19.51.51,0,0,1,.1-.7,11.79,11.79,0,0,0,1.93-1.89.5.5,0,0,1,.78.64,12.92,12.92,0,0,1-2.1,2A.5.5,0,0,1,191.82,430.83Z" style="fill: rgb(38, 50, 56); transform-origin: 192.834px 429.348px;" id="el7b0s8zos035" class="animable"></path><path d="M195.33,426.79a.56.56,0,0,1-.27-.08.51.51,0,0,1-.16-.69,37.52,37.52,0,0,0,4-9.91.5.5,0,0,1,1,.23,38.42,38.42,0,0,1-4.16,10.21A.5.5,0,0,1,195.33,426.79Z" style="fill: rgb(38, 50, 56); transform-origin: 197.37px 421.252px;" id="elxyxajx9h53j" class="animable"></path><path d="M232.34,428.12h0a.5.5,0,0,1-.48-.53c.06-1,.08-2.06.08-3a.49.49,0,0,1,.49-.5.47.47,0,0,1,.51.49c0,1,0,2-.08,3.11A.49.49,0,0,1,232.34,428.12Z" style="fill: rgb(38, 50, 56); transform-origin: 232.4px 426.105px;" id="els1c9dvv75vl" class="animable"></path><path d="M232.21,421.37a.49.49,0,0,1-.49-.45c-.79-7.45-3.65-9.89-3.67-9.91a.5.5,0,0,1,.63-.78c.13.1,3.2,2.67,4,10.59a.5.5,0,0,1-.44.55Z" style="fill: rgb(38, 50, 56); transform-origin: 230.273px 415.744px;" id="elozwv4ti89oq" class="animable"></path><path d="M144.29,473.63H128s-10.56-42.1-6.31-74.57a6.27,6.27,0,0,1,6.23-5.44h0a6.25,6.25,0,0,1,6.26,6.3C134.1,411.49,135.16,438.22,144.29,473.63Z" style="fill: rgb(38, 50, 56); transform-origin: 132.486px 433.625px;" id="elhgrnwafheko" class="animable"></path><path d="M144.29,474.13H128a.5.5,0,0,1-.48-.38c-.11-.42-10.54-42.57-6.32-74.76a6.77,6.77,0,0,1,11.52-3.87,6.69,6.69,0,0,1,2,4.8c-.07,12.55,1.14,38.8,10.11,73.59a.48.48,0,0,1-.09.43A.49.49,0,0,1,144.29,474.13Zm-15.91-1h15.26c-8.85-34.59-10-60.69-10-73.21a5.75,5.75,0,0,0-5.76-5.8,5.79,5.79,0,0,0-5.73,5C118.19,429.5,127.35,468.85,128.38,473.13Z" style="fill: rgb(38, 50, 56); transform-origin: 132.521px 433.624px;" id="elef00ddcfnd5" class="animable"></path></g><g id="freepik--Line--inject-12" class="animable animator-hidden" style="transform-origin: 248.74px 473.63px;"><path d="M484.48,474.13H13a.5.5,0,0,1-.5-.5.5.5,0,0,1,.5-.5H484.48a.51.51,0,0,1,.5.5A.5.5,0,0,1,484.48,474.13Z" style="fill: rgb(38, 50, 56); transform-origin: 248.74px 473.63px;" id="elc29f8gax9vj" class="animable"></path></g><defs>     <filter id="active" height="200%">         <feMorphology in="SourceAlpha" result="DILATED" operator="dilate" radius="2"></feMorphology>                <feFlood flood-color="#32DFEC" flood-opacity="1" result="PINK"></feFlood>        <feComposite in="PINK" in2="DILATED" operator="in" result="OUTLINE"></feComposite>        <feMerge>            <feMergeNode in="OUTLINE"></feMergeNode>            <feMergeNode in="SourceGraphic"></feMergeNode>        </feMerge>    </filter>    <filter id="hover" height="200%">        <feMorphology in="SourceAlpha" result="DILATED" operator="dilate" radius="2"></feMorphology>                <feFlood flood-color="#ff0000" flood-opacity="0.5" result="PINK"></feFlood>        <feComposite in="PINK" in2="DILATED" operator="in" result="OUTLINE"></feComposite>        <feMerge>            <feMergeNode in="OUTLINE"></feMergeNode>            <feMergeNode in="SourceGraphic"></feMergeNode>        </feMerge>            <feColorMatrix type="matrix" values="0   0   0   0   0                0   1   0   0   0                0   0   0   0   0                0   0   0   1   0 "></feColorMatrix>    </filter></defs></svg>